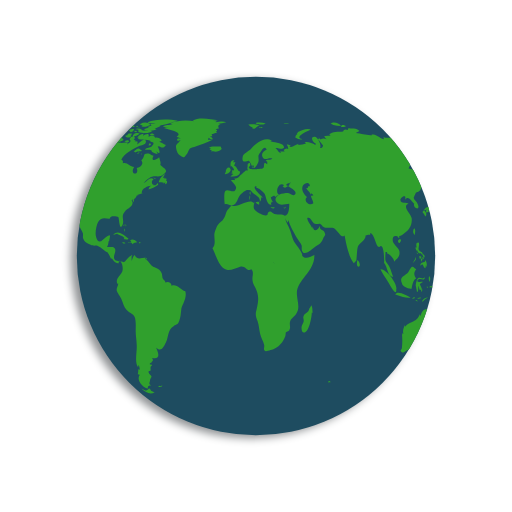
t = 0.00 s
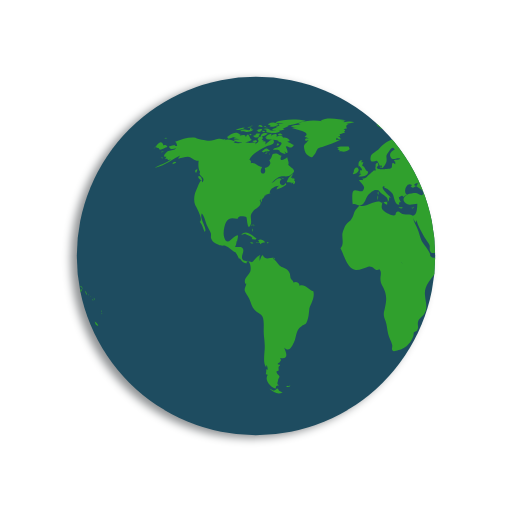
t = 0.50 s
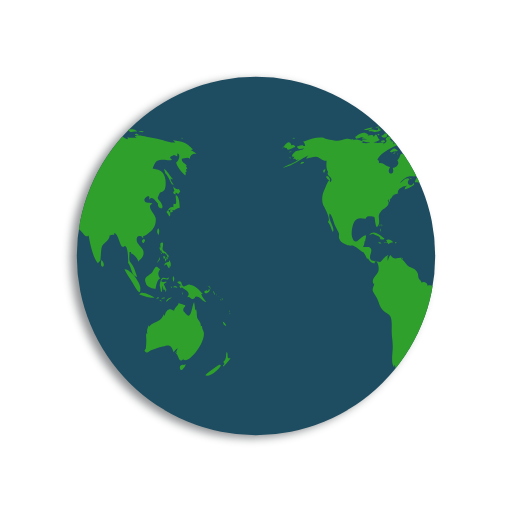
t = 1.00 s
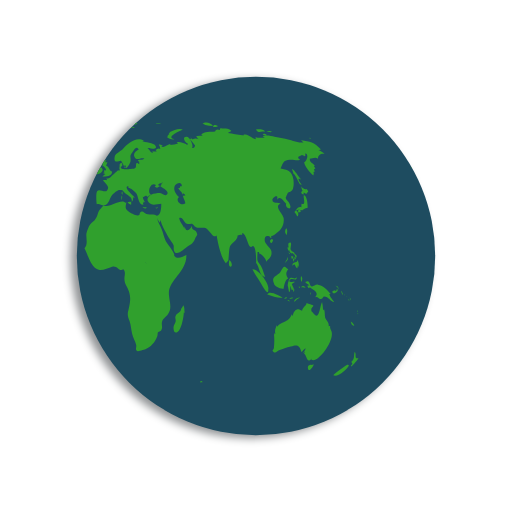
t = 1.50 s

The animated SVG that drew these frames (rendered in a browser with its animation timeline set to each time). Animation: 2 SMIL elements (animateTransform=2); one cycle of 2.00 s, repeats indefinitely.

<svg xmlns="http://www.w3.org/2000/svg" xmlns:xlink="http://www.w3.org/1999/xlink" style="margin: auto;/* background: rgb(142 145 147); */display: block;drop-shadow: -4px 1px 6px 0px grey;filter: drop-shadow(-6px 3px 4px rgb(142 145 147));" width="200px" height="200px" viewBox="0 0 100 100" preserveAspectRatio="xMidYMid">
<defs> <clipPath id="ldio-czkkrf6rrg-cp"> <circle cx="50" cy="50" r="35"></circle> </clipPath> </defs>
<circle cx="50" cy="50" r="35" fill="#1e4c60"></circle>
<g clip-path="url(#ldio-czkkrf6rrg-cp)">
  <path transform="scale(2) translate(-25 -25)" fill="#30a02d" d="M64.4,74.4c0.3,0.3,0.2,0.3-0.3,0.3C64.1,74.3,64.2,74.5,64.4,74.4z M31.4,75.4c-0.2,0.1-0.3-0.2-0.5,0.1c0.3,0.2,0.6,0.1,0.8-0.1C31.6,75.2,31.6,75.4,31.4,75.4z M84.9,36.9c-0.3,0.2-0.8-0.1-1.1-0.5 c0.1,0.2,0.1,0.6,0.3,0.9c-0.5,0.2-0.2,0.6,0.2,0.7c0-0.1,0-0.3,0-0.4c0.2,0.1,0.4,0.2,0.5,0.3c0.2-0.2,0.2-0.3,0.4-0.5 C85.1,37.2,85,37,84.9,36.9z M85.1,40.6c0-0.6-0.1-2.1-0.6-2.4c-0.6-0.4,0.5,2.1-0.6,1.6c0,0.2-0.1,0.5,0,0.7 c-0.8-0.3-0.9,0.5-1.4,0.9c0.3,0.3,0.4,0.6,0.6,0.9c0.3-0.4,0.2-0.9-0.3-1.2c0.2,0,0.4-0.2,0.6-0.2c0.2,0,0.6,0.2,0.6,0.2 C84.2,41,84.5,40.7,85.1,40.6z M83.7,41c-0.4-0.1-0.7,0.2-0.3,0.6c0.2-0.4,0-0.1,0.3-0.2C83.8,41.2,83.6,41.1,83.7,41z M93.5,62.8 c0.1,0.5,0.3,0.9,0.7,0.8C94.1,63.3,93.8,63,93.5,62.8z M93,71.2c-0.1-0.1-2.5,1.6-2.9,2.1c0.8,0.5,2.9-1.2,3.1-2.1 C93,71.5,92.9,71.2,93,71.2z M95,69.9c-0.4,0.2-0.6,0-0.5-0.4c0,0.1-0.1,0.2-0.1,0.3c0.1-0.5,0.1-0.8-0.1-1.1 c-0.3,0.7,0.1,1.4-0.7,2c0.3,0.3,0.3,0.4-0.1,0.7c0.1,0,0.1,0.1,0.1,0.2C93.9,71.3,95,70.2,95,69.9z M82,50.6 c0.2-0.2,0.3-0.2,0.3-0.5c-0.1,0-0.3-0.1-0.4-0.1C81.9,50.2,81.9,50.4,82,50.6z M82.4,50.6c-0.3-0.4-0.2,0.1-0.1,0.5 c0.2-0.3,0.3-0.5,0.2-0.9C82.5,50.4,82.4,50.5,82.4,50.6z M82.8,49.7c-0.1,0-0.2,0-0.3,0c0,0.1,0.2,0.4,0.2,0.5c-0.1,0-0.1,0-0.2,0 c0.1,0.2,0.1,0.3,0.2,0.5c0.1-0.2,0.1-0.2,0-0.5c0.1,0,0.2,0.1,0.2,0.1C83,50.1,82.9,49.9,82.8,49.7z M81,51 c0.2-0.3,0.3-0.4,0.2-0.8c-0.1,0.5-0.4,0.8-0.6,1.2C80.8,51.3,80.9,51.1,81,51z M81.2,48.6c0.1,0.2,0.1,0.5,0.3,0.3 c0,0.4,0.3,0.6,0.6,0.6c0,0,0-0.1,0.1-0.1c0.1,0.2,0.2,0.3,0.4,0.4c0-0.7-0.6-0.5-0.8-1c-0.2-0.4,0.2-0.9,0-1.4 c-0.5-0.1-0.6,0.3-0.4,1c0,0-0.1-0.1-0.1-0.1C81.1,48.3,81.1,48.4,81.2,48.6z M83.3,52.2c0.1-0.5,0.1-1.1-0.3-1.4c0,0.1,0,0.2,0,0.3 c-0.4,0.2-0.9,0.1-0.9,0.8c0.7-0.7,0.4,0.2,1,0.5c0-0.2,0.1-0.5,0.1-0.7C83.2,52,83.3,52.1,83.3,52.2z M81.5,49.6 c0.1-0.1,0.3-0.1-0.2-0.3C81.4,49.4,81.5,49.5,81.5,49.6z M91.8,57.4c0.1,0.1,0,0.2,0.2,0.1c-0.1-0.2-0.2-0.5-0.3-0.7 C91.6,57,91.7,57.1,91.8,57.4z M90.2,57.3c0.4-0.1,1.1-0.5,0.6-0.9c-0.1,0.4-0.2,0.6-0.4,0.3c-0.1,0-0.5,0.2-0.5,0.3 C89.9,57.2,90,57.2,90.2,57.3z M90.9,56.1c0.1,0.2,0.2,0.3,0.2,0.5c0.1-0.5-0.2-0.8-0.6-0.8C90.7,55.9,90.8,56,90.9,56.1z M90.3,59 c-0.2-0.4-0.7-0.7-1-1.6c0.1,0,0.2,0,0.3,0c-0.7-0.7-1.4-1.7-2.5-1.8c-0.5-0.1-1,0.5-1.3,0.3c-0.5-0.2-0.1-1.4-1.2-0.8 c0.3,0.4,0.6,0.5,0.9,0.6c-0.2,0-0.3,0.1-0.5,0.1c0.1,0.2,0.2,0.4,0.3,0.5c0.1,0,0.2-0.2,0.2-0.2c0.6,0.5,2,1,1,2 c0.6-0.3,0.7,0.4,1.2,0.3c0.4-0.1,0.4-0.5,0.6-0.5C89.2,57.9,89.5,58.9,90.3,59z M93.2,58.5c-0.1,0.1-0.2-0.2-0.2,0.1 C93.3,58.8,93.2,58.6,93.2,58.5z M92.4,57.7c0,0-0.1-0.2-0.2-0.3C92.2,57.6,92.3,57.6,92.4,57.7z M92.9,58c0.1,0.1,0.1,0.1,0.2,0.2 c-0.2-0.2-0.3-0.3-0.5-0.4C92.7,57.8,92.8,57.9,92.9,58z M93.5,59.1C93.6,58.9,93.6,58.8,93.5,59.1z M93.5,58.7c0-0.2,0-0.4-0.2-0.6 C93.3,58.3,93.4,58.5,93.5,58.7z M81,45.9c0.1-0.5,0.2-1-0.1-1.3C80.6,45,80.6,45.5,81,45.9z M94.8,61c0,0,0.1-0.2,0-0.4 C94.7,60.8,94.8,61.1,94.8,61z M94.8,61.2c0.1,0.1,0,0.3,0.2,0.1C94.9,61.1,94.8,61.2,94.8,61.2z M29.5,76.3 c-0.4-0.8-0.5-0.2-0.7-0.2c0.2,0-0.3,0.2-0.3,0.2c-0.2,0-0.6-0.3-0.9-0.4c0.9,0.9,1.9,1.2,2.6,0.7C30,76.6,29.8,76.4,29.5,76.3z M89.6,64.4c0-0.2-0.2-0.3-0.1-0.7c-0.2,0-0.1-0.1-0.3,0c0.1-0.8-0.5-1.1-0.7-1.7c-0.1-0.5,0-1-0.2-1.6c-0.1,0.1-0.1,0.1-0.2,0.2 c0-0.5-0.1-1.1-0.2-1.6c-0.5,0.9-0.5,3.8-1.7,2.2c-0.3-0.5-0.4-0.2-0.4-0.8c0-0.3,0.4-0.5,0.4-0.7c0-0.1-1.1-0.4-1.4-0.5 c0.3,0.3-0.7,0.7-0.8,1.5c-0.5-0.2-0.7-0.4-1.1-0.2c-0.4,0.1-0.7,0.9-0.7,1.1c0,0-0.1,0.1-0.1,0.1c0-0.1,0-0.2-0.1-0.3 c-0.4,0.8-0.6,1.1-1.3,1.4c-0.6,0.3-1.1,0.4-1.6,1c0-0.1,0-0.2,0-0.3c-0.3,0.6-0.5,1.1-0.3,1.8c-0.1-0.1-0.1-0.2-0.2-0.3 c0,0.1,0,0.3,0,0.4c0-0.1-0.1-0.1-0.1-0.2c0.1,1,0.1,1.7,0,2.7c0,0.4-0.6,0.5,0,0.9c0.4,0.2,0.7-0.3,1-0.4c0.8-0.2,1.4-0.5,2.3-0.7 c1.4-0.5,1.7-0.2,2.1,1.1c0.2-0.3,0.5-0.6,0.8-0.8c-0.1,0.4-0.3,0.7-0.6,1c0.2-0.1,0.3-0.2,0.5-0.4c-0.1,0.2-0.1,0.3-0.2,0.5 c0.5,0.2,0.5,2.1,1.5,0.9c0,0.1-0.1,0.1-0.1,0.2C86.9,71.3,90.8,66.1,89.6,64.4z M85.9,71.3c-0.4-0.2-1,0.2-0.7,0.8 c0.2,0.6,0.9-0.4,1.1-0.9C86.2,71.2,86.1,71.2,85.9,71.3z M24.6,44.3c0-0.2,0.2-0.3-0.1-0.5C24.5,44,24.6,44.2,24.6,44.3z M24.2,44.9c0.1,0.1,0.1,0.2,0.1,0.4c0.1-0.2,0.1-0.3,0-0.6C24.1,44.6,24.3,44.8,24.2,44.9z M24.4,43.9c-0.2,0-0.3-0.1-0.3,0.2 C24.3,44.1,24.4,43.9,24.4,43.9z M36.2,56.9c-1-0.3-1.6-1.5-2.7-1.1c0-0.7-0.8-0.9-1.2-0.6c0-0.4-0.4-0.5-0.5-0.8 c-0.1-0.1-0.1-0.7-0.2-1c-0.3-0.7-0.6-0.8-1.2-1.1c-0.6-0.3-0.6-0.2-1.1-0.8c-0.3-0.4-0.6-0.7-1-1c0.1,0,0.2-0.1,0.3-0.1 c-0.9-0.2-1.7,0.6-2.3-0.6c-0.4,0.3-0.4,0.8-0.6,1.2c0-0.3,0-0.7,0-0.9c0.4-0.6-0.1-0.2-0.5,0.1c-0.3,0.2-0.7,0.9-1,1 c0,0-1.6-0.3-1.6-0.3c-0.8-0.7,0.1-1.4-0.1-2.2c-0.2-0.8-1.1-0.3-1.6-0.5c0.2-0.3,0.3-0.7,0.3-1.1c0.1,0,0.1,0,0.1,0.1 c0.2-1.2,0.5-1.7-0.7-0.8c-0.6,0.5-1.3,1.5-1.8,0c-0.3-0.8,0-2.4,0.4-3.1c0.7-1.1,1.6-0.5,2.3-0.6c-0.1-0.7,1.4-0.4,1.6-0.3 c0.2,0.3,0.2,2.8,0.8,1.6c0.5-1-0.4-1.7,0.5-2.7c0.6-0.7,2-1.1,1.3-2.2c0.1,0,0.1,0,0.2,0.1c0-0.2,0-0.3,0.1-0.4 c0,0.4,0,0.4-0.1,0.8c0.3-0.4,0.3-0.4,0.3-0.9c0.1,0.1,0.1,0.1,0.1,0.2c0.2-0.3,0.4-0.5,0.4-0.7c0,0,0.4-0.1,0.6-0.1 c-0.1,0-0.3,0-0.5,0c0.4-0.2,0.8-0.2,1.1-0.4c-0.1,0,0,0-0.2,0c-0.1-0.9,1.4-1.5,1.9-1.4c-0.5,0.2-0.4,0.3-0.6,0.7 c0.5-0.1,1.4-0.5,1.9-0.9c0-0.1-0.1-0.3-0.1-0.4c-0.6,1.2-1.7-0.1-0.8-0.7c-0.7-0.6-1.3,0.5-2,0.8c0.5-0.5,1.1-1.2,1.7-1.3 c0.8-0.2,1.5,0.2,2.2-0.4c1.2-0.9,0.1-1.1-0.6-1.9c0.2-0.5-0.1-0.9-0.2-1.5c-0.5,0.5-1.8,1-1.1-0.3c-0.5,0-0.6-0.4-1.2-0.4 c-1,0-0.4,0.7-1.2,1.3c0.6,0.8-0.3,1.4-0.9,1.5c0.6,1.6-1.5,1.4-0.5-0.2c-0.8,0-1.4-1-2.2-0.7c0-0.6,0.1-0.4-0.3-0.7 c0.5-1.3,2.5-2.2,3.5-2.7c0.3-0.1,1.4-0.2,1.3-0.9c-0.2-1-1.3,0.4-1.7,0.6c0.1-0.2,0-0.2,0.1-0.5c-0.2,0-0.2-0.2-0.6,0 c0.1-0.1,0.1-0.2,0.2-0.3c-0.1,0-0.2,0-0.4-0.1c0.7-0.6-0.4-1-0.8-0.1c0.5,0.5-0.1,0.7-0.5,1c0.1-0.1,0.1-0.2,0.2-0.3 c-0.5-0.2-1,0.1-1.6,0c-0.4-0.1-0.7-0.4-1.2-0.1c0,0,0.1,0.1,0.1,0.1c-0.4,0.1-1.1,0.1-1.7,0c0.1-0.1,0.3-0.1,0.4-0.2 c-0.6-0.3-1.5-0.7-2.1-0.3c0.1-0.1,0.1-0.2,0.2-0.3c-0.4,0.3-0.9,0-1.4,0c-0.6,0.1-1.2,0.4-1.8,0.4c-0.6,0-2.5-0.4-2.7-0.6 c-1.3-0.2-2.7,0.3-4,0.8c0.3,0.2,0.3,0.4,0.4,0.8c-0.2,0-0.3,0-0.5,0c0.1-0.1,0.1-0.1,0.2-0.2c-0.4,0-0.9,0.2-1.3,0.3 c0.2,0.7,0.9,0.5,1.4,0.3c-0.3,0.5-0.9,0.4-1.5,0.6c-0.5,0.2-1.4,1.3-0.4,1.1c-0.1,0.1-0.1,0.3-0.3,0.5c0.2-0.1,0.3-0.1,0.5-0.1 c0,0.1,0,0.1-0.1,0.2c0.1,0,0.1-0.1,0.2-0.1c0,0.1,0,0.1,0,0.2c0.2-0.1,0.4-0.1,0.6-0.2c-1,0.9-2.2,1-3.2,1.7 c2.1-0.4,3.5-1.8,5.4-2.6c-0.3,0.1-0.7,0.4-0.8,0.8c0.8-0.2,1.2-0.4,1.9-0.4c0.8,0.1,1.3,0.9,2.1,0.8c-0.1,0.6-0.1,1.8,0.3,2.2 c-0.6,0.8,1.3,1,0.4,2c-0.2-1.2-0.9,1-1.2,1.6c-0.4,0.8-0.5,2-0.2,2.8c0.2,0.4,1.7,3,0.9,3.3c0.6,0.7,0.6,1.2,1,2 c0.6-0.7-1.1-2.5-0.6-3.6c0.4,0.2,0.8,1.8,1,2.3c0.2,0.4,0.6,1.1,0.8,1.6c0.1,0.7-0.2,0.6,0.2,1.3c0.2,0.4,0.9,0.7,1.3,0.9 c0.5,0.3,1,0.1,1.3,0.2c0.8,0.3,1.4,1.1,2.1,1.3c0,0-0.1,0-0.1,0c0.4,0.5,0.5,0.9,0.7,1.3c0.1-0.1,0.1-0.1,0.1-0.2 c0.4,0.6,0.9,1.2,1.4,1c-0.1-0.8,0.3-0.4,0.5-0.1c0.3,0.5,0.3,1.3,0.2,1.7c-0.2,0.7-1.6,1.6-0.9,2.5c0-0.1,0.1-0.1,0.1-0.2 c0,0.6-0.4,0.8-0.3,1.5c0.1,0.3,0.7,1.2,0.9,1.6c0.3,0.7,0.5,1.6,1,2.1c0.5,0.6,1.3,0.7,1.6,1.4c0.3,0.7,0.2,2,0.2,2.8 c0,1,0.2,1.8,0.2,2.7c0.1,1.2-0.5,3.5,0.3,4.4c0-0.2,0-0.3,0-0.5c0.3,0.3,0.2,0.4,0.3,0.9c-0.1,0-0.2-0.1-0.3-0.1c0,0.5,0,0.6-0.1,1 c0.1,0,0.3,0.1,0.4,0.1c-0.8,1.1,0.7,2.6,1.6,2.7c-0.1-0.5,0.1-0.6,0.6-0.6c-0.6-0.4-0.2-0.6-0.2-1c0-0.2,0.3-0.7,0.3-0.7 c0-0.2-0.3-0.5-0.3-0.4c0-0.1-0.3-0.3-0.3-0.6c0-0.2,0.4-0.2,0.4-0.2c0.1-0.5-0.2-0.7,0.3-1c0-0.1-0.1-0.1-0.1-0.2 c-0.8,0,0-0.5,0-0.4c0.1-0.3,0.5-0.3,0.1-0.9c1.8,0.4,1.2-1.1,0.8-2c1,0.9,1.4,0,1.9-1c0.6-1.3,0.3-2.4,1.5-3.2 c0.7-0.5,0.7-0.1,1.1-1c0.3-0.8,0.3-1.4,0.4-2.2C35.4,59.7,36.6,58.3,36.2,56.9z M24.2,26.2c-0.2,0-0.3-0.1-0.5,0 C23.9,26.6,23.9,26.3,24.2,26.2z M22.4,25.3c-0.2,0.1-0.4,0.2-0.5,0.3c0.4,0.1,0.8,0,1.2,0c-0.2,0-0.4,0.2-0.6,0.2 c0.5,0,1.7,0,2-0.5c-0.2,0-0.3,0-0.4,0c0-0.1,0-0.2,0.1-0.3c-0.4,0.1-0.3-0.1-0.4,0.4C23.3,25.5,22.8,25.2,22.4,25.3z M24.2,27.3 c-0.5-0.1-0.6-1.9-1.2-0.5c0-0.6-0.7-0.4-1.2-0.3c0.1-0.1,0.1-0.1,0.2-0.2c-0.5-0.1-1.1,0.2-1.5,0.5c0.2,0,0.4,0.1,0.7,0.1 c-0.2,0-0.4,0.1-0.6,0.1c0.3,0.2,0.8,0.1,1.2,0.2c-0.4,0-0.8,0.1-1.2,0.1C21.2,28.1,23.6,27.9,24.2,27.3z M24,24.9 c0-0.3-0.3-0.1-0.7,0C23.6,25,23.8,24.9,24,24.9z M21.6,25.4c0.4-0.1,0.9-0.1,1.2-0.5c-0.6,0-1.2,0.2-1.8,0.5 C21.2,25.4,21.4,25.4,21.6,25.4z M32.4,34.8c-0.1,0-0.2,0.2-0.3,0c0,0,0.1-0.1,0.1-0.1c-0.1,0-0.3,0-0.4,0c0.2-0.2,0.3-0.5,0.5-0.7 c-0.6,0.1-1.2,1.1-1.3,1.6c0.3,0,0.7,0,1,0.1c-0.1,0.1-0.1,0.1-0.2,0.2c0.1-0.1,0.4-0.2,0.5-0.3c0,0.1,0,0.2-0.1,0.4 c0.4,0,0.5-0.3,0.4-0.7c-0.1,0-0.1,0-0.2,0.1c0-0.1,0.1-0.2,0.1-0.3C32.6,34.9,32.5,34.9,32.4,34.8z M14,35c0.7,0.6,0.5-0.1,0.2-0.5 C13.7,34.1,13.5,34.6,14,35z M19.6,27.1c0.8-0.1,1.5-0.7,2.3-0.8c-0.9-0.9-1.9,0-2.6,0.5C19.5,26.8,19.5,27,19.6,27.1z M27.7,29.4 c-0.8-0.6-0.7-0.5-1.6,0.2c0.1,0,0.4,0.2,0.3,0.2C27,29.4,27.6,29.7,27.7,29.4z M13.3,33.1c-0.2,0.2-0.3,0.4,0,0.7 c0.1-0.2,0.2-0.5,0.3-0.7C13.4,33.1,13.4,33.1,13.3,33.1z M27.5,30.1c0.1,0,0.1,0.3,0.2-0.1C27.6,30,27.6,30.1,27.5,30.1z M29.8,36 c-0.1,0,0-0.3-0.2-0.1c0.3,0.2,0.2,0.2,0.6,0.1C30.1,36.1,29.9,36.1,29.8,36z M26.7,30c0.2,0,0.3,0.1,0.6-0.2 C27,29.8,26.9,29.9,26.7,30z M30.5,35c-0.2-0.2-0.3-0.3-0.6-0.3C30.1,34.9,30.3,34.9,30.5,35z M27,25.3c0,0.2,0.1,0.2,0,0.5 c0.7,0.2,2.2,0.4,2.7-0.2c-0.7-0.3-1.4,0.1-2.1-0.2c0,0,0.1-0.1,0.1-0.1c-0.4-0.2-0.8-0.3-1.3-0.1C26.7,25.3,26.8,25.3,27,25.3z M26.8,24.9c0.2,0,0.3,0,0.5,0C27.2,24.8,26.9,24.9,26.8,24.9z M27.5,24.4c0.1,0,0.2,0,0.4,0c-0.1,0.1-0.2,0.1-0.3,0.2 c0.6,0.4,1.2,0,1.8-0.2c-0.5-0.6-1.3-0.6-2-0.2C27.3,24.4,27.4,24.2,27.5,24.4z M26.3,25.8c0.2,0,0.3,0.1,0.5-0.1 C26.6,25.6,26.1,25.4,26.3,25.8z M27,24.8c-0.1-0.2-0.1-0.3-0.5,0C26.8,24.9,26.8,24.7,27,24.8z M29.7,26.4c0.1,0,0.3,0,0.5,0 c-0.2-0.3-0.6-0.4-0.9-0.2C29.4,26.5,29.4,26.4,29.7,26.4z M26.9,26c-0.5-0.1-0.9,0.1-1,0.7c0.5-0.1,1-0.3,1.4-0.6 C27.1,26.1,27,26,26.9,26z M31.5,27.3c-0.4-0.3-0.7-0.5-1.2-0.4c-0.2-0.6-0.9-0.4-1.3-0.2c0.3-0.8-0.6-0.5-1-0.2 c0-0.1,0-0.1-0.1-0.2c0.1-0.1,0.2-0.1,0.3-0.2c-0.6,0-1.1,0.2-1.4,0.8c0.1,0,0.2,0,0.3,0C27.1,27,27,27,26.9,27.1 c0.6,0.3,2.7,0.1,2.5,0.6c0.8,0.1,0.7,0.4,0.2,0.9c-0.3,0.3-0.9,0.1-1.3,0.6c0.5,0.2,0.9-0.2,1.4,0.3c0,0-0.1,0.1-0.1,0.1 c0.4,0.3,0.8,0.5,1.2,0.5c-0.1-0.2-0.2-0.5-0.4-0.7c1.4,1.5,0.5-0.9,0.4-0.7c0.3-0.6,0.9,0.8,1.6-0.4c-0.5-0.1-0.8-0.5-1.3-0.6 c0.2-0.1,0.3-0.1,0.5-0.2C31.6,27.5,31.5,27.4,31.5,27.3z M25.7,24.7c0.2,0.1,0.4,0.1,0.6,0.1c-0.1-0.4-0.5-0.5-0.9-0.3 c0.1,0,0.1,0,0.2,0.1c-0.1,0-0.2,0.1-0.3,0.1C25.4,24.7,25.5,24.7,25.7,24.7z M29,24c0.5,0.1,0.9,0.1,1.4,0.1 c-0.3,0.1-0.7,0.1-1,0.1c0.1,0.2,0,0.1,0.2,0.3c-0.2,0.1-0.5,0.2-0.8,0.3c0.2,0.1,0.3,0.2,0.4,0.3c-0.4-0.2-0.8,0-1.1,0.3 c0.7,0.1,1.9,0.3,2.5-0.2c-0.1,0-0.2,0-0.4,0c0.4-0.3,1-0.4,1.2-0.7c-0.1,0-0.2,0-0.3,0c0.9,0,1.8-0.4,2.7-0.6c-0.1,0-0.3,0-0.4,0 c0.4-0.1,0.9-0.1,1.3-0.3c-1.6-0.4-4.4-0.4-5.9,0.3C28.9,23.8,28.9,23.9,29,24z M29.5,28.2c-0.2-0.3-0.3-0.3-0.5,0.2 C29.3,28.4,29.4,28.3,29.5,28.2z M24.4,24.6c-0.2,0-0.4-0.1-0.6,0.1C24,24.7,24.2,24.6,24.4,24.6z M25,27.4c-0.2,0-0.4,0-0.7,0.2 c0.3,0.2,0.6,0.2,0.9,0.1C25.2,27.4,25.1,27.5,25,27.4z M24.4,26.5c0.4,0.5,0.9,0.5,1.3,0c-0.1,0-0.2-0.1-0.2-0.1 c0.2-0.1,0.2-0.1,0.3-0.3c-0.4,0-0.9-0.1-0.9,0.3C24.7,26.4,24.6,26.5,24.4,26.5z M25.3,25.7c0.4,0.2,0.9-0.1,0.9-0.5 c-0.4,0-0.8,0-1.1,0.4C25.5,25.4,25.3,25.7,25.3,25.7z M78.1,46.7c-0.7,0.3-0.2,0.9,0,0.7C78.4,47,78.4,46.8,78.1,46.7z M24.7,46.8 c0.2,0,0.3,0,0.4-0.2c-0.8-0.5-2-1.9-3-0.7c0.3-0.1,0.6-0.2,0.9-0.3c0,0-0.1,0.1-0.1,0.1c0.6,0.3,1,0.3,1.4,0.8 c-0.1,0.1-0.1,0.2-0.2,0.2C24.3,46.7,24.5,46.8,24.7,46.8z M55.7,40.5c-0.1,0.1-0.2,0.1-0.4,0.1c0.4,0.2,0.3,0.1,0.6-0.2 C55.9,40.4,55.8,40.4,55.7,40.5z M49.5,32.8c0.1-0.4,0.2-0.6-0.3-0.4C49.2,32.7,49.3,32.7,49.5,32.8z M48.9,38.1 c0-0.3,0.1-0.4,0-0.7C48.6,37.7,48.8,37.8,48.9,38.1z M45.1,32.6c0.1-0.1,0.1-0.3,0.2-0.1c0,0.1,0.4,0.4,0.4,0.6 c0,0.4-0.6-0.1-0.3,0.6c-0.1,0-0.2,0.1-0.3,0.1c0.1,0,0.3,0.2,0.5,0.2c-0.2,0.1-0.4,0.3-0.6,0.5c0.7,0,1.9,0,1.9-1 c-0.6-0.2-0.6-1-1.2-1.2c0.2-0.2,0.2-0.5,0.3-0.6c-0.2,0-0.3,0-0.5,0c0.1-0.1,0.2-0.3,0.3-0.4C45,31.2,44.9,32,45.1,32.6z M53.3,40.5c-0.2,0-0.2,0.1-0.4-0.1c0,0.1,0,0.1,0,0.2c0.3,0.1,0.5,0.2,0.8,0C53.5,40.5,53.5,40.5,53.3,40.5z M41.5,27.3 c-0.3,0-0.6,0-0.9,0c0-0.1,0.2-0.4,0.2-0.4c0.3,0.3,0.4,0.3,0.8,0.3c-0.2-0.3-0.2-0.4-0.6-0.6c0.1,0,0.3,0,0.5,0 c-0.1-0.1,0-0.2-0.2-0.4c0.3,0,0.5-0.1,0.7-0.2C42,26,42,26,41.9,26c0.2,0,0.3,0,0.5,0c-0.1-0.1-0.2-0.2-0.2-0.3 c0.3-0.2,0.3-0.2-0.1-0.5c0.2,0,0.5-0.1,0.7-0.1c-0.3-0.4-0.2-0.7,0.3-0.9c-0.2,0-0.3,0-0.5,0c0.5,0,1-0.2,1.6-0.3 c-0.6-0.3-1.5-0.1-2.1,0c0.1-0.1,0.2-0.1,0.2-0.2c-0.6-0.1-1.3-0.1-1.9-0.1c0.7,0,1.5,0.1,2.2-0.1c-1.4-0.2-3.8-0.7-5,0.1 c0.1,0,0.3,0.1,0.4,0.1c-1.6-0.3-3.3-0.2-4.8,0.4c0.2,0,0.3,0.1,0.5,0.1c-0.6,0.3-1.4,0.1-1.9,0.5c0.4,0.1,0.8,0.2,1.2,0.2 c-0.3,0-0.7,0-1,0.1c0.2,0.2,4.1,0.7,2.5,1.7c0.3,0.1,0.5,0.2,0.8,0.4c-0.9-0.5-1,0.9,0,0.2c-0.6,1-1.2,0.7-0.8,2.1 c0.2,0.7,0.5,0.9,0.9,1.1c0.7,0.4,0.6,0.2,1.1-0.4c0.1-0.1,0.4-0.9,0.6-1.1c0.4-0.3,0.8-0.2,1.1-0.4C39.3,28.2,40.4,27.9,41.5,27.3z M25.3,47.4c0.3,0.1,0.4-0.1,0.6,0.3c0.2-0.4,0.6-0.3,0.9-0.4c-0.3-0.4-0.9-0.7-1.4-0.4c0.2,0.2,0.1,0.2,0.3,0.4 c-0.2,0-0.3,0.1-0.6,0C25,47.6,25.1,47.4,25.3,47.4z M80.8,58.3c0.1,0,0.2-0.1,0.3-0.1C81,58,80.7,58,80.5,58.4 C80.6,58.4,80.7,58.3,80.8,58.3z M82.5,56.6c-0.2-0.4-0.3-0.7-0.5-1.1c0.2-0.1,0.3-0.3,0.5-0.3c0-0.1,0-0.1,0-0.2 c-0.4,0.2-1.4,0.1-0.8-0.4c0.5-0.4,1.2,0.5,1.3-0.5c-0.4,0.6-0.9,0-1.3,0.2c-0.3,0.2-0.5,1.1-0.5,1.5c0,0,0.3,1.2,0.2,1.2 c0.4,0.2,0.2-0.9,0.4-1.2c0,0.4,0.1,0.6,0.2,0.9c0.1-0.1,0.2-0.1,0.3-0.2c-0.1,0.3,0,0.3,0,0.5C82.5,56.9,82.4,56.8,82.5,56.6z M78.5,55.3c0.1,0.8,1.5,1.1,1.9,1.1c0.1-0.7,0.3-1.8,0.9-2c-0.6-0.8-0.4-1.3,0-1.8c-0.4-0.2-0.5-0.6-0.8-0.5 c-0.3,0.1-0.6,0.9-0.8,1.1C79.1,53.9,77.9,54,78.5,55.3z M85.8,57.1c-0.1,0.1-0.2,0-0.2,0.5C85.8,57.4,85.7,57.2,85.8,57.1z M83.6,56c-0.1,0-0.2,0-0.3,0C83.6,56.5,83.5,56.1,83.6,56z M81.6,58.9c-0.1-0.2-0.1-0.4-0.5-0.3C81.3,58.8,81.4,58.8,81.6,58.9z M82.3,58.2c-0.1-0.2-0.5-0.1-0.8,0.1C81.7,58.4,82,58.3,82.3,58.2z M78.7,58c0.5,0.1,1,0.2,1.5,0.1c-0.6-0.3-2.6-1.5-3-0.6 C77.7,57.7,78.2,57.8,78.7,58z M77.4,56.5c0.3-1-2-4.1-3.1-3.9c0.4,0.9,1,1.6,1.5,2.5C76,55.4,77.5,58.3,77.4,56.5z M84.2,56.1 c0.2,0.1,0.3,0,0.5,0.2c-0.2-0.5-0.6-0.6-0.9-0.2C84,56.1,84.1,56.1,84.2,56.1z M83.9,55.1c0.1-0.4,0.3-0.8-0.1-1.2 C83.7,54.3,83.7,54.7,83.9,55.1z M82.7,58.8c0.2-0.3,0.6-0.5,0.9-0.7c-0.5,0-1,0.2-1.2,0.8C82.5,58.9,82.6,58.9,82.7,58.8z M44.1,33.6c-0.1,0.1-0.1,0.3-0.2,0.4c0.4,0.1,1.4-0.5,1.1-1C44.7,32.3,44,33,44.1,33.6z M41.8,29.6c0.5,0.1,1.1-0.1,1.5-0.5 c0-0.1-0.2-0.4-0.2-0.5c-0.6,0.1-1.9-0.2-2.3,0.3c0.2,0,0.3,0.1,0.5,0.1c-0.1,0-0.2,0.1-0.4,0.2c0.2,0.1,0.3,0.1,0.5,0.2 c-0.1,0.1-0.2,0.1-0.2,0.2C41.4,29.5,41.6,29.5,41.8,29.6z M48.7,38.5C48.8,40.2,49,37.2,48.7,38.5z M50.5,39.4 c-0.2,0-0.4,0.1-0.6,0c0.1,0.3,0.4,0.5,0.7,0.6C50.7,39.5,50.6,39.5,50.5,39.4z M24.1,47.3c-0.1,0.1-0.2-0.1-0.2,0.1 c0.3,0.2,0.3,0.2,0.6,0.1C24.4,47.3,24.3,47.4,24.1,47.3z M70,51c-0.1-0.1-0.1-0.1-0.2-0.2C69.3,52.7,70.9,52.3,70,51z M61,60.2 c0-0.2-0.1-0.4-0.2-0.6c-0.1,0.3-0.3,0.5-0.4,0.7c-0.1,0.8-0.9,0.8-1.1,1.4c-0.2,0.4,0.1,0.7,0,1.1c-0.1,0.4-0.3,0.6-0.4,1 c-0.1,1.2,0.5,1.5,1.1,0.7c0.5-0.7,0.9-2.6,0.9-3.5c0,0.1,0.1,0.2,0.1,0.2C61.1,60.9,61,60.6,61,60.2z M74.3,48.1 c-0.9,0.8-1-2.4-2-2.6c0,0.2,0,0.2,0,0.4c-0.3-0.1-0.5,0-0.9,0.1c0.1,0.9-1.3,1.5-1.5,2.2c-0.2,0.6-0.2,2.1-0.3,2.7 c-0.1,0.1-0.3,0.4-0.5,0.5c-1-1.2-1.5-3.8-1.8-5.4c-0.6,0.6-1.1-0.6-1.6-1c-0.5-0.5-0.4-0.4-1.1-0.5c-0.5-0.1-0.9,0.1-1.3-0.1 c-0.4-0.2-0.5-0.6-0.8-0.7c-0.3-0.1-0.5,0.2-1,0c-0.7-0.3-0.8-1.5-1.5-1.1c0.1,0.9,0.8,1.3,1,2.1c0-0.2,0.1-0.4,0.1-0.5 c0.1,1.3,1,0.8,1.4-0.1c-0.1,0.9,0.5,0.7,0.8,1.1c0.4,0.8,0.2,0.6-0.1,1.2c-0.4,1-0.6,1.2-1.5,1.7c-0.6,0.4-2,1.9-2.6,1.1 c-0.3-0.4-0.1-0.9-0.2-1.3c-0.2-0.5-0.7-1-0.9-1.4c-0.4-0.8-1.8-3-1.6-3.7c0,0.3-0.2,0.5-0.2,0.7c-0.2-0.3-0.4-0.5-0.5-0.9 c0.1,0.8,0.6,1.5,0.9,2.2c0.3,0.7,0.4,1.4,0.7,2.1c0.3,0.7,2,2.5,1.7,3c0.5,0.9,1.8,0.2,2.4-0.1c0.1,3.4-3.7,4.9-3.4,7.8 c0.1,1.4,0.7,2.7-0.3,3.9c-0.7,0.8-1,0.7-1.1,1.7c0,0.5,0.2,0.8-0.1,1.3c-0.1,0.2-0.6,0.3-0.7,0.5c0,0.1,0,0.5-0.1,0.7 c-0.2,0.5-0.5,1.1-0.9,1.5c-0.5,0.6-0.9,0.8-1.4,1c-0.2,0.1-1.4,0.4-1.5,0.4c-0.6-0.2-0.2-0.7-0.3-1.2c-0.2-0.8-0.6-1.4-0.8-2.2 c-0.2-0.9-0.2-1.6-0.5-2.5c-0.3-0.8-0.5-1.3-0.2-2.2c0.3-1.4,0.5-2.2,0.1-3.5c-0.3-1-0.9-1.5-0.9-2.5c0-0.8,0.3-1.3-0.2-1.9 c-0.9,0.6-1.1-0.8-2.2-0.5c-0.7,0.2-1.9,0.8-2.6,0.6c-1.5-0.3-2.2-3.1-2.8-4.2c0.8-0.8,0.2-2.2,0.4-3c0.1-0.4,0.4-1.2,0.6-1.5 c0.4-0.6,0.9-0.7,1.2-1.3c0.5-0.8,0.3-1.3,1-2c0.8-0.9,0.3-0.3,1.4-0.5c0.9-0.1,2.7-1.4,3.4-0.6c0.1,0,0.2-0.1,0.2-0.1 c-0.2,0.8-0.3,1.2,0.3,1.7c0.5,0.4,1.7,1.1,2.2,0.8c0.1,0,0-0.6,0.5-0.7c0.2-0.1,0.7,0.4,0.9,0.5c0.5,0.2,1.7-0.1,1.9,0.3 c0.9,0.2,1-1.5,1-2.3c-0.6,0-1.4,0.3-1.9,0.1c-1.2-0.5-0.9-1.5,0-1.9c0.4-0.2,1.1-0.3,1.6-0.3c0.4,0,1,0.7,1.4,0.3 c0.6-0.6-0.9-1.3-1.3-1.6c0.3-0.4,0.2-0.2,0.2-0.5c0.1-0.1,0.2-0.1,0.4-0.2c-0.4-0.1-1.6,0.5-0.6,0.6c-0.4,0.4-0.8,0.5-1.1,0.1 c0.1-0.1,0.2-0.1,0.3-0.2c-1-0.9-1.9,1.4-1,1.8c-0.2,0.1-0.5,0.3-0.7,0.5c-0.2-0.4-0.3-0.3-0.7-0.2c0.1,0.1,0.1,0.1,0.2,0.2 c-0.3-0.1-0.2,0.1-0.4-0.1c0,0.5,0.2,0.7,0.4,1.1c-0.1,0-0.2-0.1-0.3-0.1c0.1,0.2,0.1,0.2-0.1,0.2c0,0.1,0.1,0.2,0.1,0.4 C52,40,52,38.4,51.7,37.9c-0.3-0.5-1.4-1.3-1.6-1.2c-0.1-0.2,0-0.2,0-0.3c-1.3,0,1.2,2,1.3,2.3c-0.7-0.5-0.1,0.3-0.7,0.8 c0.3-1-0.8-1.3-1.3-1.8c-0.6-0.6-0.2-0.5-0.9-0.6c-0.5-0.1-1.1,0.5-1.3,0.7c-0.8,0.6-0.7,1.7-1.5,2.2c-0.8,0.5-1.1-0.4-1.8-0.1 c-0.1-0.5-0.2-2.3,0.1-2.6c0.4-0.5,1.5,0.4,1.9-0.1c0.7-0.8-0.5-1.5-0.8-2c0.3,0,0.5-0.1,0.8,0c0-0.1-0.1-0.3-0.1-0.4 c0.5,0.3,0.9-0.3,1.2-0.6c0.3-0.3,0.8-0.7,1-0.9c0.1-0.2,0.3,0.2,0.4-0.1c0,0-0.1-0.3-0.1-0.4c0.2-0.4-0.2-0.8,0.5-1 c0,0.1,0.1,0.4,0.1,0.5c-1.1,0.9,1.1,0.8,1.5,0.7c0.6-0.1,0.7,0.1,1.1-0.3c0.2-0.2-0.2-1.4,0.7-0.6c0-0.2,0-0.3,0-0.5 c-0.2-0.1-0.1-0.1-0.3-0.3c0.5-0.2,0.9,0,1.3-0.3c-0.6-0.4-1.5,0.5-1.9-0.3c-0.4-0.7,0.2-1.2,0.8-1.5c-0.5-0.8-0.9,0.1-1.2,0.5 c-0.7,0.9-0.3,0.8-0.4,1.8c0,0.2-0.6,1.4-0.9,1.3c-0.4-0.1-0.7-1.2-1-1.4c-0.3-0.1-1.5,0.8-1.2-0.8c0.1-0.6,1.1-1,1.6-1.5 c1-1.1,2.6-2.5,4.1-1.6c-0.1,0-0.2,0.1-0.3,0.1c0.4,0.2,2.3,0.3,2.6,0.9c0.4,1-1.2,0.3-1.6,0.4c0.5,0.3,0.5,0.9,1.1,1 c-0.1-0.1-0.1-0.2-0.2-0.3c0.2,0,0.6,0,0.9,0c-0.1-0.1-0.1-0.2-0.2-0.3c0.3-0.3,0.6-0.4,0.9-0.2c0-0.3-0.1-0.6-0.3-0.9 c0.4,0,0.6,0.1,0.8,0.3c-0.1,0-0.2,0-0.3,0c0.4,0.6,1.1-0.3,1.9-0.4c-0.1,0.1-0.1,0.1-0.2,0.2c0.5,0,1.2-0.1,1.6-0.3 c-0.1-0.1-0.2-0.1-0.3-0.2c0.6-0.2,1.5,0.2,2.1,0.5c0-0.1,0.1-0.1,0.1-0.2c-0.7-0.3-1.2-1.5-0.2-1.4c0.5,0,1.4,1.7,1,2.2 c0.4,0,0.5-0.1,0.6-0.5c-0.4-0.4-0.6-0.8-1-1.2c0.1-0.1,0.2-0.1,0.3-0.2c-0.1-0.1-0.1-0.2-0.2-0.2c0.2,0.2,0.4,0.4,0.6,0.6 c-0.1-0.1-0.1-0.2-0.2-0.2c0.4-0.2,0.8-0.2,1.2,0c-0.3-0.2-0.3-0.4-0.5-0.6c0.4-0.1,0.9-0.1,1.3-0.1c-0.1-0.1-0.2-0.1-0.3-0.2 c0.6-0.7,1.8-0.5,2.7-0.6c0.1-0.4,0.5-0.5,0.9-0.3C68.1,25,68,25,67.9,25c0.7,0.2,1.8-0.1,2.3,0.6c-0.2,0.1-0.5,0.3-0.7,0.4 c1.1,0.1,2.1,0.5,3.2,0.4c-0.1-0.1-0.1-0.2-0.2-0.2c1.1,0,1.5,0.7,2.5,1c0-0.1-0.1-0.2-0.1-0.4c0.6,0.2,1.2,0.1,1.8,0.1 c-0.1-0.1-0.3-0.2-0.4-0.3c0.5-0.3,1.7-0.1,2.3,0.1c0.7,0.2,1.4,0.2,2.1,0.4c1.1,0.2,2.5,0.9,3.6,0.7c-0.2-0.1-0.3-0.2-0.5-0.4 c1.8,0.3,2.5,0.3,3.9,1.8c-0.2,0-0.2,0.1-0.5,0.1c0.4,0.2,0.9,0.4,1.2,0.8c-0.6-0.2-1.3,0.2-1.3,0.9c-0.5-0.4-1.1,0-1.6,0 c0,0.9,0.6,0.7,1,1.4c-0.1,0-0.1,0-0.2,0c0.1,0.2,0.2,0.3,0.3,0.5c-0.1,0.1-0.2,0.1-0.3,0.2c0.1,0.1,0.1,0.3,0.2,0.4 c-0.1,0-0.2,0.1-0.3,0.1c0.2,0.4,0,0.4,0,0.7c-0.7-0.7-1.6-1.6-1.8-2.6c0.5-0.2,1-1.7,0.2-1.7c0.2,1-0.4,0.2-0.7,0.3 c-0.4,0.2-1.1,0.3-0.3,0.9c-0.6,0.3-1.3-0.1-2,0c-1.2,0.1-1.2,0.4-1.8,1.7c1.2,0.2,2.2,0.4,2.5,2.1c0.1,0.6,0.1,1.6-0.2,2.1 c-0.4,0.5-0.6,0.3-0.9,0.6c0,0-0.4,0.9-0.4,0.9c0.1,0.5,0.3,0.4,0.6,0.9c1.1,1.9-0.9,1.2-0.5,0.3c-0.2-0.2-0.7-0.8-0.7-0.8 c-0.4-0.2-0.5-0.6-1.1,0c0.4-1.3-0.9-0.4-0.9,0c0,0.9,1.3,0.4,1.6,0.8c-1.4,0.4,0.5,2.1,0.6,2.8c0.2,1.5-0.7,2.5-1.6,3.1 c-0.3,0.2-0.4,0.3-0.8,0.4c-0.1,0,0.1,0.4-0.1,0.4c-0.1,0-0.2-0.3-0.2-0.3c-0.1,0-1-0.5-1,0.7c0,0.8,1.1,1.3,1.3,2.1 c0.2,1.1-0.4,1.4-1,2.1c0-0.5-0.9-1.6-1.4-1.6c0-0.1,0-0.2,0-0.3c-0.1,0-0.2,0-0.3,0c0,0.6-0.1,1.2,0,1.7c0.1,0.4,0.5,0.7,0.7,1.1 c0.4,0.8,0.5,1.3,0.8,2.1c-1.2-0.2-1.1-2-1.8-2.8c0,0.1,0,0.2,0,0.2C75.1,51,75,47.7,74.3,48.1z M53.6,51.4 c-0.1-0.1-0.1-0.1-0.2-0.2C53.5,51.3,53.5,51.4,53.6,51.4z M61.2,39.7c-0.1-0.7-0.4-0.9-0.5-1.5c0.3,0.1,0.3,0,0.5,0 c-0.2-0.4-0.5-0.6-0.5-0.1c-0.1-0.7-0.6-0.8-0.9-1.4c0.1,0,0.2,0,0.3,0c0.2-0.4-0.1-0.3,0.4-0.3c0.1-1-1-0.7-1.3-0.2 C58.7,37,59.4,38,60,38.5C59.1,39.1,60.4,40.4,61.2,39.7z M50.4,24.2c0.4,0.2,1,0.2,1.5-0.1c-0.6-0.2-1.4-0.2-2-0.1 C50.1,24.2,50.2,24.2,50.4,24.2z M51,25c0.1,0,0.3-0.1,0.4-0.1c-0.3-0.1-0.5-0.1-0.8-0.1c0.1,0.3,0.1-0.1,0,0.2 C50.8,24.9,50.9,24.9,51,25z M49.1,24.8c0.1,0,0.2,0.1,0.3,0.1c-0.1,0-0.1,0.1-0.2,0.1c0.7,0.5,0.8-0.4,1.5-0.5 c-0.9-0.3-1.4-0.2-2.2-0.2C48.7,24.5,48.9,24.7,49.1,24.8z M27.1,47.3c0.1,0.1,0,0.4,0.4,0.1C27.4,47.3,27.3,47.3,27.1,47.3z M55.6,24.1c0.3,0.1,0.6,0,0.9-0.1c-0.5,0-0.8,0-1.3,0C55.5,24,55.7,24.2,55.6,24.1z M57.7,26.9c0.4,0.2,0.9,0.4,1.4,0.3 c-2-0.4,1.3-1.7,1.6-1.9c-0.7-0.3-1.8,0.1-2.5,0.5c-0.1,0.2,0,0.1-0.3,0.4c0.1,0,0.1,0,0.2,0C57.7,26.4,57.7,26.6,57.7,26.9z M65.1,24.4c0.5,0.1,1,0.2,1.5,0.2c-0.4-0.6-1.5-0.9-2.1-0.4C64.7,24.1,64.8,24.3,65.1,24.4z M75.7,25.8c0.3-0.1,0.7-0.1,1.1-0.1 c-0.3-0.5-1.3-0.5-1.8-0.4C75.2,25.7,75.4,25.8,75.7,25.8z M67.6,24.6c-0.5-0.2-0.9-0.4-1,0.2C67,24.8,67.5,24.8,67.6,24.6z M76.6,26.1c-0.2,0.1-0.2,0-0.3,0.2c0.3,0.1,0.6,0.1,0.8,0.1C77,26.2,76.8,26.1,76.6,26.1z M5,29.1C5,29.1,5,29.1,5,29.1z M7.7,27 c-0.2-0.1-0.3-0.2-0.6,0.1C7.3,27.1,7.5,27,7.7,27z M82.3,33.9c0.6,0.5,0.9,1.6,1.4,2.3c0-0.1,0-0.2,0-0.3c0.1,0.1,0.2,0.2,0.3,0.2 c-0.3-0.4-0.7-0.7-0.7-1.2c0.2,0,0.3,0.1,0.5,0.1c-0.6-0.6-1.2-1.8-1.8-2C82.1,33.3,82.2,33.4,82.3,33.9z M5.5,28.8 c0,0,0.3,0.1,0.5,0.1c0.1,0.8,1.1-0.1,1.7-0.2c-0.2-0.5-0.7-0.4-1-0.2c0.1-0.1,0.2-0.1,0.2-0.2C6.4,27,5.6,28.5,5,29.1 C5.2,28.9,5.7,28.4,5.5,28.8z M77.6,25.8c0.2,0,0.3,0.1,0.5-0.1c-0.3-0.1-0.7-0.1-1.1-0.1C77.2,25.7,77.3,25.7,77.6,25.8z M85.8,27.1c-0.1-0.1-0.2-0.2-0.3-0.2c0,0-0.1,0.1-0.1,0.1C85.6,27.1,85.7,27,85.8,27.1z M28.5,50.6c0,0,0.1,0.3,0.2-0.2 C28.6,50.3,28.5,50.6,28.5,50.6z M7.1,29.7c-0.3-0.1-0.4-0.2-0.7,0C6.6,29.8,6.8,29.7,7.1,29.7z M9.2,31.6c-0.3,0.1-0.5,0.1-0.5,0.5 c0.2-0.1,0.5-0.2,0.7-0.3C9.3,31.5,9.3,31.7,9.2,31.6z M6.4,30.8c0.2,0,0.3,0.3,0.4,0C6.7,30.7,6.5,30.8,6.4,30.8z">
    <animateTransform attributeName="transform" type="translate" repeatCount="indefinite" dur="2s" keyTimes="0;1" values="-100 0;0 0"></animateTransform>
  </path>
  <path transform="scale(2)" fill="#30a02d" d="M64.4,74.4c0.3,0.3,0.2,0.3-0.3,0.3C64.1,74.3,64.2,74.5,64.4,74.4z M31.4,75.4c-0.2,0.1-0.3-0.2-0.5,0.1c0.3,0.2,0.6,0.1,0.8-0.1C31.6,75.2,31.6,75.4,31.4,75.4z M84.9,36.9c-0.3,0.2-0.8-0.1-1.1-0.5 c0.1,0.2,0.1,0.6,0.3,0.9c-0.5,0.2-0.2,0.6,0.2,0.7c0-0.1,0-0.3,0-0.4c0.2,0.1,0.4,0.2,0.5,0.3c0.2-0.2,0.2-0.3,0.4-0.5 C85.1,37.2,85,37,84.9,36.9z M85.1,40.6c0-0.6-0.1-2.1-0.6-2.4c-0.6-0.4,0.5,2.1-0.6,1.6c0,0.2-0.1,0.5,0,0.7 c-0.8-0.3-0.9,0.5-1.4,0.9c0.3,0.3,0.4,0.6,0.6,0.9c0.3-0.4,0.2-0.9-0.3-1.2c0.2,0,0.4-0.2,0.6-0.2c0.2,0,0.6,0.2,0.6,0.2 C84.2,41,84.5,40.7,85.1,40.6z M83.7,41c-0.4-0.1-0.7,0.2-0.3,0.6c0.2-0.4,0-0.1,0.3-0.2C83.8,41.2,83.6,41.1,83.7,41z M93.5,62.8 c0.1,0.5,0.3,0.9,0.7,0.8C94.1,63.3,93.8,63,93.5,62.8z M93,71.2c-0.1-0.1-2.5,1.6-2.9,2.1c0.8,0.5,2.9-1.2,3.1-2.1 C93,71.5,92.9,71.2,93,71.2z M95,69.9c-0.4,0.2-0.6,0-0.5-0.4c0,0.1-0.1,0.2-0.1,0.3c0.1-0.5,0.1-0.8-0.1-1.1 c-0.3,0.7,0.1,1.4-0.7,2c0.3,0.3,0.3,0.4-0.1,0.7c0.1,0,0.1,0.1,0.1,0.2C93.9,71.3,95,70.2,95,69.9z M82,50.6 c0.2-0.2,0.3-0.2,0.3-0.5c-0.1,0-0.3-0.1-0.4-0.1C81.9,50.2,81.9,50.4,82,50.6z M82.4,50.6c-0.3-0.4-0.2,0.1-0.1,0.5 c0.2-0.3,0.3-0.5,0.2-0.9C82.5,50.4,82.4,50.5,82.4,50.6z M82.8,49.7c-0.1,0-0.2,0-0.3,0c0,0.1,0.2,0.4,0.2,0.5c-0.1,0-0.1,0-0.2,0 c0.1,0.2,0.1,0.3,0.2,0.5c0.1-0.2,0.1-0.2,0-0.5c0.1,0,0.2,0.1,0.2,0.1C83,50.1,82.9,49.9,82.8,49.7z M81,51 c0.2-0.3,0.3-0.4,0.2-0.8c-0.1,0.5-0.4,0.8-0.6,1.2C80.8,51.3,80.9,51.1,81,51z M81.2,48.6c0.1,0.2,0.1,0.5,0.3,0.3 c0,0.4,0.3,0.6,0.6,0.6c0,0,0-0.1,0.1-0.1c0.1,0.2,0.2,0.3,0.4,0.4c0-0.7-0.6-0.5-0.8-1c-0.2-0.4,0.2-0.9,0-1.4 c-0.5-0.1-0.6,0.3-0.4,1c0,0-0.1-0.1-0.1-0.1C81.1,48.3,81.1,48.4,81.2,48.6z M83.3,52.2c0.1-0.5,0.1-1.1-0.3-1.4c0,0.1,0,0.2,0,0.3 c-0.4,0.2-0.9,0.1-0.9,0.8c0.7-0.7,0.4,0.2,1,0.5c0-0.2,0.1-0.5,0.1-0.7C83.2,52,83.3,52.1,83.3,52.2z M81.5,49.6 c0.1-0.1,0.3-0.1-0.2-0.3C81.4,49.4,81.5,49.5,81.5,49.6z M91.8,57.4c0.1,0.1,0,0.2,0.2,0.1c-0.1-0.2-0.2-0.5-0.3-0.7 C91.6,57,91.7,57.1,91.8,57.4z M90.2,57.3c0.4-0.1,1.1-0.5,0.6-0.9c-0.1,0.4-0.2,0.6-0.4,0.3c-0.1,0-0.5,0.2-0.5,0.3 C89.9,57.2,90,57.2,90.2,57.3z M90.9,56.1c0.1,0.2,0.2,0.3,0.2,0.5c0.1-0.5-0.2-0.8-0.6-0.8C90.7,55.9,90.8,56,90.9,56.1z M90.3,59 c-0.2-0.4-0.7-0.7-1-1.6c0.1,0,0.2,0,0.3,0c-0.7-0.7-1.4-1.7-2.5-1.8c-0.5-0.1-1,0.5-1.3,0.3c-0.5-0.2-0.1-1.4-1.2-0.8 c0.3,0.4,0.6,0.5,0.9,0.6c-0.2,0-0.3,0.1-0.5,0.1c0.1,0.2,0.2,0.4,0.3,0.5c0.1,0,0.2-0.2,0.2-0.2c0.6,0.5,2,1,1,2 c0.6-0.3,0.7,0.4,1.2,0.3c0.4-0.1,0.4-0.5,0.6-0.5C89.2,57.9,89.5,58.9,90.3,59z M93.2,58.5c-0.1,0.1-0.2-0.2-0.2,0.1 C93.3,58.8,93.2,58.6,93.2,58.5z M92.4,57.7c0,0-0.1-0.2-0.2-0.3C92.2,57.6,92.3,57.6,92.4,57.7z M92.9,58c0.1,0.1,0.1,0.1,0.2,0.2 c-0.2-0.2-0.3-0.3-0.5-0.4C92.7,57.8,92.8,57.9,92.9,58z M93.5,59.1C93.6,58.9,93.6,58.8,93.5,59.1z M93.5,58.7c0-0.2,0-0.4-0.2-0.6 C93.3,58.3,93.4,58.5,93.5,58.7z M81,45.9c0.1-0.5,0.2-1-0.1-1.3C80.6,45,80.6,45.5,81,45.9z M94.8,61c0,0,0.1-0.2,0-0.4 C94.7,60.8,94.8,61.1,94.8,61z M94.8,61.2c0.1,0.1,0,0.3,0.2,0.1C94.9,61.1,94.8,61.2,94.8,61.2z M29.5,76.3 c-0.4-0.8-0.5-0.2-0.7-0.2c0.2,0-0.3,0.2-0.3,0.2c-0.2,0-0.6-0.3-0.9-0.4c0.9,0.9,1.9,1.2,2.6,0.7C30,76.6,29.8,76.4,29.5,76.3z M89.6,64.4c0-0.2-0.2-0.3-0.1-0.7c-0.2,0-0.1-0.1-0.3,0c0.1-0.8-0.5-1.1-0.7-1.7c-0.1-0.5,0-1-0.2-1.6c-0.1,0.1-0.1,0.1-0.2,0.2 c0-0.5-0.1-1.1-0.2-1.6c-0.5,0.9-0.5,3.8-1.7,2.2c-0.3-0.5-0.4-0.2-0.4-0.8c0-0.3,0.4-0.5,0.4-0.7c0-0.1-1.1-0.4-1.4-0.5 c0.3,0.3-0.7,0.7-0.8,1.5c-0.5-0.2-0.7-0.4-1.1-0.2c-0.4,0.1-0.7,0.9-0.7,1.1c0,0-0.1,0.1-0.1,0.1c0-0.1,0-0.2-0.1-0.3 c-0.4,0.8-0.6,1.1-1.3,1.4c-0.6,0.3-1.1,0.4-1.6,1c0-0.1,0-0.2,0-0.3c-0.3,0.6-0.5,1.1-0.3,1.8c-0.1-0.1-0.1-0.2-0.2-0.3 c0,0.1,0,0.3,0,0.4c0-0.1-0.1-0.1-0.1-0.2c0.1,1,0.1,1.7,0,2.7c0,0.4-0.6,0.5,0,0.9c0.4,0.2,0.7-0.3,1-0.4c0.8-0.2,1.4-0.5,2.3-0.7 c1.4-0.5,1.7-0.2,2.1,1.1c0.2-0.3,0.5-0.6,0.8-0.8c-0.1,0.4-0.3,0.7-0.6,1c0.2-0.1,0.3-0.2,0.5-0.4c-0.1,0.2-0.1,0.3-0.2,0.5 c0.5,0.2,0.5,2.1,1.5,0.9c0,0.1-0.1,0.1-0.1,0.2C86.9,71.3,90.8,66.1,89.6,64.4z M85.9,71.3c-0.4-0.2-1,0.2-0.7,0.8 c0.2,0.6,0.9-0.4,1.1-0.9C86.2,71.2,86.1,71.2,85.9,71.3z M24.6,44.3c0-0.2,0.2-0.3-0.1-0.5C24.5,44,24.6,44.2,24.6,44.3z M24.2,44.9c0.1,0.1,0.1,0.2,0.1,0.4c0.1-0.2,0.1-0.3,0-0.6C24.1,44.6,24.3,44.8,24.2,44.9z M24.4,43.9c-0.2,0-0.3-0.1-0.3,0.2 C24.3,44.1,24.4,43.9,24.4,43.9z M36.2,56.9c-1-0.3-1.6-1.5-2.7-1.1c0-0.7-0.8-0.9-1.2-0.6c0-0.4-0.4-0.5-0.5-0.8 c-0.1-0.1-0.1-0.7-0.2-1c-0.3-0.7-0.6-0.8-1.2-1.1c-0.6-0.3-0.6-0.2-1.1-0.8c-0.3-0.4-0.6-0.7-1-1c0.1,0,0.2-0.1,0.3-0.1 c-0.9-0.2-1.7,0.6-2.3-0.6c-0.4,0.3-0.4,0.8-0.6,1.2c0-0.3,0-0.7,0-0.9c0.4-0.6-0.1-0.2-0.5,0.1c-0.3,0.2-0.7,0.9-1,1 c0,0-1.6-0.3-1.6-0.3c-0.8-0.7,0.1-1.4-0.1-2.2c-0.2-0.8-1.1-0.3-1.6-0.5c0.2-0.3,0.3-0.7,0.3-1.1c0.1,0,0.1,0,0.1,0.1 c0.2-1.2,0.5-1.7-0.7-0.8c-0.6,0.5-1.3,1.5-1.8,0c-0.3-0.8,0-2.4,0.4-3.1c0.7-1.1,1.6-0.5,2.3-0.6c-0.1-0.7,1.4-0.4,1.6-0.3 c0.2,0.3,0.2,2.8,0.8,1.6c0.5-1-0.4-1.7,0.5-2.7c0.6-0.7,2-1.1,1.3-2.2c0.1,0,0.1,0,0.2,0.1c0-0.2,0-0.3,0.1-0.4 c0,0.4,0,0.4-0.1,0.8c0.3-0.4,0.3-0.4,0.3-0.9c0.1,0.1,0.1,0.1,0.1,0.2c0.2-0.3,0.4-0.5,0.4-0.7c0,0,0.4-0.1,0.6-0.1 c-0.1,0-0.3,0-0.5,0c0.4-0.2,0.8-0.2,1.1-0.4c-0.1,0,0,0-0.2,0c-0.1-0.9,1.4-1.5,1.9-1.4c-0.5,0.2-0.4,0.3-0.6,0.7 c0.5-0.1,1.4-0.5,1.9-0.9c0-0.1-0.1-0.3-0.1-0.4c-0.6,1.2-1.7-0.1-0.8-0.7c-0.7-0.6-1.3,0.5-2,0.8c0.5-0.5,1.1-1.2,1.7-1.3 c0.8-0.2,1.5,0.2,2.2-0.4c1.2-0.9,0.1-1.1-0.6-1.9c0.2-0.5-0.1-0.9-0.2-1.5c-0.5,0.5-1.8,1-1.1-0.3c-0.5,0-0.6-0.4-1.2-0.4 c-1,0-0.4,0.7-1.2,1.3c0.6,0.8-0.3,1.4-0.9,1.5c0.6,1.6-1.5,1.4-0.5-0.2c-0.8,0-1.4-1-2.2-0.7c0-0.6,0.1-0.4-0.3-0.7 c0.5-1.3,2.5-2.2,3.5-2.7c0.3-0.1,1.4-0.2,1.3-0.9c-0.2-1-1.3,0.4-1.7,0.6c0.1-0.2,0-0.2,0.1-0.5c-0.2,0-0.2-0.2-0.6,0 c0.1-0.1,0.1-0.2,0.2-0.3c-0.1,0-0.2,0-0.4-0.1c0.7-0.6-0.4-1-0.8-0.1c0.5,0.5-0.1,0.7-0.5,1c0.1-0.1,0.1-0.2,0.2-0.3 c-0.5-0.2-1,0.1-1.6,0c-0.4-0.1-0.7-0.4-1.2-0.1c0,0,0.1,0.1,0.1,0.1c-0.4,0.1-1.1,0.1-1.7,0c0.1-0.1,0.3-0.1,0.4-0.2 c-0.6-0.3-1.5-0.7-2.1-0.3c0.1-0.1,0.1-0.2,0.2-0.3c-0.4,0.3-0.9,0-1.4,0c-0.6,0.1-1.2,0.4-1.8,0.4c-0.6,0-2.5-0.4-2.7-0.6 c-1.3-0.2-2.7,0.3-4,0.8c0.3,0.2,0.3,0.4,0.4,0.8c-0.2,0-0.3,0-0.5,0c0.1-0.1,0.1-0.1,0.2-0.2c-0.4,0-0.9,0.2-1.3,0.3 c0.2,0.7,0.9,0.5,1.4,0.3c-0.3,0.5-0.9,0.4-1.5,0.6c-0.5,0.2-1.4,1.3-0.4,1.1c-0.1,0.1-0.1,0.3-0.3,0.5c0.2-0.1,0.3-0.1,0.5-0.1 c0,0.1,0,0.1-0.1,0.2c0.1,0,0.1-0.1,0.2-0.1c0,0.1,0,0.1,0,0.2c0.2-0.1,0.4-0.1,0.6-0.2c-1,0.9-2.2,1-3.2,1.7 c2.1-0.4,3.5-1.8,5.4-2.6c-0.3,0.1-0.7,0.4-0.8,0.8c0.8-0.2,1.2-0.4,1.9-0.4c0.8,0.1,1.3,0.9,2.1,0.8c-0.1,0.6-0.1,1.8,0.3,2.2 c-0.6,0.8,1.3,1,0.4,2c-0.2-1.2-0.9,1-1.2,1.6c-0.4,0.8-0.5,2-0.2,2.8c0.2,0.4,1.7,3,0.9,3.3c0.6,0.7,0.6,1.2,1,2 c0.6-0.7-1.1-2.5-0.6-3.6c0.4,0.2,0.8,1.8,1,2.3c0.2,0.4,0.6,1.1,0.8,1.6c0.1,0.7-0.2,0.6,0.2,1.3c0.2,0.4,0.9,0.7,1.3,0.9 c0.5,0.3,1,0.1,1.3,0.2c0.8,0.3,1.4,1.1,2.1,1.3c0,0-0.1,0-0.1,0c0.4,0.5,0.5,0.9,0.7,1.3c0.1-0.1,0.1-0.1,0.1-0.2 c0.4,0.6,0.9,1.2,1.4,1c-0.1-0.8,0.3-0.4,0.5-0.1c0.3,0.5,0.3,1.3,0.2,1.7c-0.2,0.7-1.6,1.6-0.9,2.5c0-0.1,0.1-0.1,0.1-0.2 c0,0.6-0.4,0.8-0.3,1.5c0.1,0.3,0.7,1.2,0.9,1.6c0.3,0.7,0.5,1.6,1,2.1c0.5,0.6,1.3,0.7,1.6,1.4c0.3,0.7,0.2,2,0.2,2.8 c0,1,0.2,1.8,0.2,2.7c0.1,1.2-0.5,3.5,0.3,4.4c0-0.2,0-0.3,0-0.5c0.3,0.3,0.2,0.4,0.3,0.9c-0.1,0-0.2-0.1-0.3-0.1c0,0.5,0,0.6-0.1,1 c0.1,0,0.3,0.1,0.4,0.1c-0.8,1.1,0.7,2.6,1.6,2.7c-0.1-0.5,0.1-0.6,0.6-0.6c-0.6-0.4-0.2-0.6-0.2-1c0-0.2,0.3-0.7,0.3-0.7 c0-0.2-0.3-0.5-0.3-0.4c0-0.1-0.3-0.3-0.3-0.6c0-0.2,0.4-0.2,0.4-0.2c0.1-0.5-0.2-0.7,0.3-1c0-0.1-0.1-0.1-0.1-0.2 c-0.8,0,0-0.5,0-0.4c0.1-0.3,0.5-0.3,0.1-0.9c1.8,0.4,1.2-1.1,0.8-2c1,0.9,1.4,0,1.9-1c0.6-1.3,0.3-2.4,1.5-3.2 c0.7-0.5,0.7-0.1,1.1-1c0.3-0.8,0.3-1.4,0.4-2.2C35.4,59.7,36.6,58.3,36.2,56.9z M24.2,26.2c-0.2,0-0.3-0.1-0.5,0 C23.9,26.6,23.9,26.3,24.2,26.2z M22.4,25.3c-0.2,0.1-0.4,0.2-0.5,0.3c0.4,0.1,0.8,0,1.2,0c-0.2,0-0.4,0.2-0.6,0.2 c0.5,0,1.7,0,2-0.5c-0.2,0-0.3,0-0.4,0c0-0.1,0-0.2,0.1-0.3c-0.4,0.1-0.3-0.1-0.4,0.4C23.3,25.5,22.8,25.2,22.4,25.3z M24.2,27.3 c-0.5-0.1-0.6-1.9-1.2-0.5c0-0.6-0.7-0.4-1.2-0.3c0.1-0.1,0.1-0.1,0.2-0.2c-0.5-0.1-1.1,0.2-1.5,0.5c0.2,0,0.4,0.1,0.7,0.1 c-0.2,0-0.4,0.1-0.6,0.1c0.3,0.2,0.8,0.1,1.2,0.2c-0.4,0-0.8,0.1-1.2,0.1C21.2,28.1,23.6,27.9,24.2,27.3z M24,24.9 c0-0.3-0.3-0.1-0.7,0C23.6,25,23.8,24.9,24,24.9z M21.6,25.4c0.4-0.1,0.9-0.1,1.2-0.5c-0.6,0-1.2,0.2-1.8,0.5 C21.2,25.4,21.4,25.4,21.6,25.4z M32.4,34.8c-0.1,0-0.2,0.2-0.3,0c0,0,0.1-0.1,0.1-0.1c-0.1,0-0.3,0-0.4,0c0.2-0.2,0.3-0.5,0.5-0.7 c-0.6,0.1-1.2,1.1-1.3,1.6c0.3,0,0.7,0,1,0.1c-0.1,0.1-0.1,0.1-0.2,0.2c0.1-0.1,0.4-0.2,0.5-0.3c0,0.1,0,0.2-0.1,0.4 c0.4,0,0.5-0.3,0.4-0.7c-0.1,0-0.1,0-0.2,0.1c0-0.1,0.1-0.2,0.1-0.3C32.6,34.9,32.5,34.9,32.4,34.8z M14,35c0.7,0.6,0.5-0.1,0.2-0.5 C13.7,34.1,13.5,34.6,14,35z M19.6,27.1c0.8-0.1,1.5-0.7,2.3-0.8c-0.9-0.9-1.9,0-2.6,0.5C19.5,26.8,19.5,27,19.6,27.1z M27.7,29.4 c-0.8-0.6-0.7-0.5-1.6,0.2c0.1,0,0.4,0.2,0.3,0.2C27,29.4,27.6,29.7,27.7,29.4z M13.3,33.1c-0.2,0.2-0.3,0.4,0,0.7 c0.1-0.2,0.2-0.5,0.3-0.7C13.4,33.1,13.4,33.1,13.3,33.1z M27.5,30.1c0.1,0,0.1,0.3,0.2-0.1C27.6,30,27.6,30.1,27.5,30.1z M29.8,36 c-0.1,0,0-0.3-0.2-0.1c0.3,0.2,0.2,0.2,0.6,0.1C30.1,36.1,29.9,36.1,29.8,36z M26.7,30c0.2,0,0.3,0.1,0.6-0.2 C27,29.8,26.9,29.9,26.7,30z M30.5,35c-0.2-0.2-0.3-0.3-0.6-0.3C30.1,34.9,30.3,34.9,30.5,35z M27,25.3c0,0.2,0.1,0.2,0,0.5 c0.7,0.2,2.2,0.4,2.7-0.2c-0.7-0.3-1.4,0.1-2.1-0.2c0,0,0.1-0.1,0.1-0.1c-0.4-0.2-0.8-0.3-1.3-0.1C26.7,25.3,26.8,25.3,27,25.3z M26.8,24.9c0.2,0,0.3,0,0.5,0C27.2,24.8,26.9,24.9,26.8,24.9z M27.5,24.4c0.1,0,0.2,0,0.4,0c-0.1,0.1-0.2,0.1-0.3,0.2 c0.6,0.4,1.2,0,1.8-0.2c-0.5-0.6-1.3-0.6-2-0.2C27.3,24.4,27.4,24.2,27.5,24.4z M26.3,25.8c0.2,0,0.3,0.1,0.5-0.1 C26.6,25.6,26.1,25.4,26.3,25.8z M27,24.8c-0.1-0.2-0.1-0.3-0.5,0C26.8,24.9,26.8,24.7,27,24.8z M29.7,26.4c0.1,0,0.3,0,0.5,0 c-0.2-0.3-0.6-0.4-0.9-0.2C29.4,26.5,29.4,26.4,29.7,26.4z M26.9,26c-0.5-0.1-0.9,0.1-1,0.7c0.5-0.1,1-0.3,1.4-0.6 C27.1,26.1,27,26,26.9,26z M31.5,27.3c-0.4-0.3-0.7-0.5-1.2-0.4c-0.2-0.6-0.9-0.4-1.3-0.2c0.3-0.8-0.6-0.5-1-0.2 c0-0.1,0-0.1-0.1-0.2c0.1-0.1,0.2-0.1,0.3-0.2c-0.6,0-1.1,0.2-1.4,0.8c0.1,0,0.2,0,0.3,0C27.1,27,27,27,26.9,27.1 c0.6,0.3,2.7,0.1,2.5,0.6c0.8,0.1,0.7,0.4,0.2,0.9c-0.3,0.3-0.9,0.1-1.3,0.6c0.5,0.2,0.9-0.2,1.4,0.3c0,0-0.1,0.1-0.1,0.1 c0.4,0.3,0.8,0.5,1.2,0.5c-0.1-0.2-0.2-0.5-0.4-0.7c1.4,1.5,0.5-0.9,0.4-0.7c0.3-0.6,0.9,0.8,1.6-0.4c-0.5-0.1-0.8-0.5-1.3-0.6 c0.2-0.1,0.3-0.1,0.5-0.2C31.6,27.5,31.5,27.4,31.5,27.3z M25.7,24.7c0.2,0.1,0.4,0.1,0.6,0.1c-0.1-0.4-0.5-0.5-0.9-0.3 c0.1,0,0.1,0,0.2,0.1c-0.1,0-0.2,0.1-0.3,0.1C25.4,24.7,25.5,24.7,25.7,24.7z M29,24c0.5,0.1,0.9,0.1,1.4,0.1 c-0.3,0.1-0.7,0.1-1,0.1c0.1,0.2,0,0.1,0.2,0.3c-0.2,0.1-0.5,0.2-0.8,0.3c0.2,0.1,0.3,0.2,0.4,0.3c-0.4-0.2-0.8,0-1.1,0.3 c0.7,0.1,1.9,0.3,2.5-0.2c-0.1,0-0.2,0-0.4,0c0.4-0.3,1-0.4,1.2-0.7c-0.1,0-0.2,0-0.3,0c0.9,0,1.8-0.4,2.7-0.6c-0.1,0-0.3,0-0.4,0 c0.4-0.1,0.9-0.1,1.3-0.3c-1.6-0.4-4.4-0.4-5.9,0.3C28.9,23.8,28.9,23.9,29,24z M29.5,28.2c-0.2-0.3-0.3-0.3-0.5,0.2 C29.3,28.4,29.4,28.3,29.5,28.2z M24.4,24.6c-0.2,0-0.4-0.1-0.6,0.1C24,24.7,24.2,24.6,24.4,24.6z M25,27.4c-0.2,0-0.4,0-0.7,0.2 c0.3,0.2,0.6,0.2,0.9,0.1C25.2,27.4,25.1,27.5,25,27.4z M24.4,26.5c0.4,0.5,0.9,0.5,1.3,0c-0.1,0-0.2-0.1-0.2-0.1 c0.2-0.1,0.2-0.1,0.3-0.3c-0.4,0-0.9-0.1-0.9,0.3C24.7,26.4,24.6,26.5,24.4,26.5z M25.3,25.7c0.4,0.2,0.9-0.1,0.9-0.5 c-0.4,0-0.8,0-1.1,0.4C25.5,25.4,25.3,25.7,25.3,25.7z M78.1,46.7c-0.7,0.3-0.2,0.9,0,0.7C78.4,47,78.4,46.8,78.1,46.7z M24.7,46.8 c0.2,0,0.3,0,0.4-0.2c-0.8-0.5-2-1.9-3-0.7c0.3-0.1,0.6-0.2,0.9-0.3c0,0-0.1,0.1-0.1,0.1c0.6,0.3,1,0.3,1.4,0.8 c-0.1,0.1-0.1,0.2-0.2,0.2C24.3,46.7,24.5,46.8,24.7,46.8z M55.7,40.5c-0.1,0.1-0.2,0.1-0.4,0.1c0.4,0.2,0.3,0.1,0.6-0.2 C55.9,40.4,55.8,40.4,55.7,40.5z M49.5,32.8c0.1-0.4,0.2-0.6-0.3-0.4C49.2,32.7,49.3,32.7,49.5,32.8z M48.9,38.1 c0-0.3,0.1-0.4,0-0.7C48.6,37.7,48.8,37.8,48.9,38.1z M45.1,32.6c0.1-0.1,0.1-0.3,0.2-0.1c0,0.1,0.4,0.4,0.4,0.6 c0,0.4-0.6-0.1-0.3,0.6c-0.1,0-0.2,0.1-0.3,0.1c0.1,0,0.3,0.2,0.5,0.2c-0.2,0.1-0.4,0.3-0.6,0.5c0.7,0,1.9,0,1.9-1 c-0.6-0.2-0.6-1-1.2-1.2c0.2-0.2,0.2-0.5,0.3-0.6c-0.2,0-0.3,0-0.5,0c0.1-0.1,0.2-0.3,0.3-0.4C45,31.2,44.9,32,45.1,32.6z M53.3,40.5c-0.2,0-0.2,0.1-0.4-0.1c0,0.1,0,0.1,0,0.2c0.3,0.1,0.5,0.2,0.8,0C53.5,40.5,53.5,40.5,53.3,40.5z M41.5,27.3 c-0.3,0-0.6,0-0.9,0c0-0.1,0.2-0.4,0.2-0.4c0.3,0.3,0.4,0.3,0.8,0.3c-0.2-0.3-0.2-0.4-0.6-0.6c0.1,0,0.3,0,0.5,0 c-0.1-0.1,0-0.2-0.2-0.4c0.3,0,0.5-0.1,0.7-0.2C42,26,42,26,41.9,26c0.2,0,0.3,0,0.5,0c-0.1-0.1-0.2-0.2-0.2-0.3 c0.3-0.2,0.3-0.2-0.1-0.5c0.2,0,0.5-0.1,0.7-0.1c-0.3-0.4-0.2-0.7,0.3-0.9c-0.2,0-0.3,0-0.5,0c0.5,0,1-0.2,1.6-0.3 c-0.6-0.3-1.5-0.1-2.1,0c0.1-0.1,0.2-0.1,0.2-0.2c-0.6-0.1-1.3-0.1-1.9-0.1c0.7,0,1.5,0.1,2.2-0.1c-1.4-0.2-3.8-0.7-5,0.1 c0.1,0,0.3,0.1,0.4,0.1c-1.6-0.3-3.3-0.2-4.8,0.4c0.2,0,0.3,0.1,0.5,0.1c-0.6,0.3-1.4,0.1-1.9,0.5c0.4,0.1,0.8,0.2,1.2,0.2 c-0.3,0-0.7,0-1,0.1c0.2,0.2,4.1,0.7,2.5,1.7c0.3,0.1,0.5,0.2,0.8,0.4c-0.9-0.5-1,0.9,0,0.2c-0.6,1-1.2,0.7-0.8,2.1 c0.2,0.7,0.5,0.9,0.9,1.1c0.7,0.4,0.6,0.2,1.1-0.4c0.1-0.1,0.4-0.9,0.6-1.1c0.4-0.3,0.8-0.2,1.1-0.4C39.3,28.2,40.4,27.9,41.5,27.3z M25.3,47.4c0.3,0.1,0.4-0.1,0.6,0.3c0.2-0.4,0.6-0.3,0.9-0.4c-0.3-0.4-0.9-0.7-1.4-0.4c0.2,0.2,0.1,0.2,0.3,0.4 c-0.2,0-0.3,0.1-0.6,0C25,47.6,25.1,47.4,25.3,47.4z M80.8,58.3c0.1,0,0.2-0.1,0.3-0.1C81,58,80.7,58,80.5,58.4 C80.6,58.4,80.7,58.3,80.8,58.3z M82.5,56.6c-0.2-0.4-0.3-0.7-0.5-1.1c0.2-0.1,0.3-0.3,0.5-0.3c0-0.1,0-0.1,0-0.2 c-0.4,0.2-1.4,0.1-0.8-0.4c0.5-0.4,1.2,0.5,1.3-0.5c-0.4,0.6-0.9,0-1.3,0.2c-0.3,0.2-0.5,1.1-0.5,1.5c0,0,0.3,1.2,0.2,1.2 c0.4,0.2,0.2-0.9,0.4-1.2c0,0.4,0.1,0.6,0.2,0.9c0.1-0.1,0.2-0.1,0.3-0.2c-0.1,0.3,0,0.3,0,0.5C82.5,56.9,82.4,56.8,82.5,56.6z M78.5,55.3c0.1,0.8,1.5,1.1,1.9,1.1c0.1-0.7,0.3-1.8,0.9-2c-0.6-0.8-0.4-1.3,0-1.8c-0.4-0.2-0.5-0.6-0.8-0.5 c-0.3,0.1-0.6,0.9-0.8,1.1C79.1,53.9,77.9,54,78.5,55.3z M85.8,57.1c-0.1,0.1-0.2,0-0.2,0.5C85.8,57.4,85.7,57.2,85.8,57.1z M83.6,56c-0.1,0-0.2,0-0.3,0C83.6,56.5,83.5,56.1,83.6,56z M81.6,58.9c-0.1-0.2-0.1-0.4-0.5-0.3C81.3,58.8,81.4,58.8,81.6,58.9z M82.3,58.2c-0.1-0.2-0.5-0.1-0.8,0.1C81.7,58.4,82,58.3,82.3,58.2z M78.7,58c0.5,0.1,1,0.2,1.5,0.1c-0.6-0.3-2.6-1.5-3-0.6 C77.7,57.7,78.2,57.8,78.7,58z M77.4,56.5c0.3-1-2-4.1-3.1-3.9c0.4,0.9,1,1.6,1.5,2.5C76,55.4,77.5,58.3,77.4,56.5z M84.2,56.1 c0.2,0.1,0.3,0,0.5,0.2c-0.2-0.5-0.6-0.6-0.9-0.2C84,56.1,84.1,56.1,84.2,56.1z M83.9,55.1c0.1-0.4,0.3-0.8-0.1-1.2 C83.7,54.3,83.7,54.7,83.9,55.1z M82.7,58.8c0.2-0.3,0.6-0.5,0.9-0.7c-0.5,0-1,0.2-1.2,0.8C82.5,58.9,82.6,58.9,82.7,58.8z M44.1,33.6c-0.1,0.1-0.1,0.3-0.2,0.4c0.4,0.1,1.4-0.5,1.1-1C44.7,32.3,44,33,44.1,33.6z M41.8,29.6c0.5,0.1,1.1-0.1,1.5-0.5 c0-0.1-0.2-0.4-0.2-0.5c-0.6,0.1-1.9-0.2-2.3,0.3c0.2,0,0.3,0.1,0.5,0.1c-0.1,0-0.2,0.1-0.4,0.2c0.2,0.1,0.3,0.1,0.5,0.2 c-0.1,0.1-0.2,0.1-0.2,0.2C41.4,29.5,41.6,29.5,41.8,29.6z M48.7,38.5C48.8,40.2,49,37.2,48.7,38.5z M50.5,39.4 c-0.2,0-0.4,0.1-0.6,0c0.1,0.3,0.4,0.5,0.7,0.6C50.7,39.5,50.6,39.5,50.5,39.4z M24.1,47.3c-0.1,0.1-0.2-0.1-0.2,0.1 c0.3,0.2,0.3,0.2,0.6,0.1C24.4,47.3,24.3,47.4,24.1,47.3z M70,51c-0.1-0.1-0.1-0.1-0.2-0.2C69.3,52.7,70.9,52.3,70,51z M61,60.2 c0-0.2-0.1-0.4-0.2-0.6c-0.1,0.3-0.3,0.5-0.4,0.7c-0.1,0.8-0.9,0.8-1.1,1.4c-0.2,0.4,0.1,0.7,0,1.1c-0.1,0.4-0.3,0.6-0.4,1 c-0.1,1.2,0.5,1.5,1.1,0.7c0.5-0.7,0.9-2.6,0.9-3.5c0,0.1,0.1,0.2,0.1,0.2C61.1,60.9,61,60.6,61,60.2z M74.3,48.1 c-0.9,0.8-1-2.4-2-2.6c0,0.2,0,0.2,0,0.4c-0.3-0.1-0.5,0-0.9,0.1c0.1,0.9-1.3,1.5-1.5,2.2c-0.2,0.6-0.2,2.1-0.3,2.7 c-0.1,0.1-0.3,0.4-0.5,0.5c-1-1.2-1.5-3.8-1.8-5.4c-0.6,0.6-1.1-0.6-1.6-1c-0.5-0.5-0.4-0.4-1.1-0.5c-0.5-0.1-0.9,0.1-1.3-0.1 c-0.4-0.2-0.5-0.6-0.8-0.7c-0.3-0.1-0.5,0.2-1,0c-0.7-0.3-0.8-1.5-1.5-1.1c0.1,0.9,0.8,1.3,1,2.1c0-0.2,0.1-0.4,0.1-0.5 c0.1,1.3,1,0.8,1.4-0.1c-0.1,0.9,0.5,0.7,0.8,1.1c0.4,0.8,0.2,0.6-0.1,1.2c-0.4,1-0.6,1.2-1.5,1.7c-0.6,0.4-2,1.9-2.6,1.1 c-0.3-0.4-0.1-0.9-0.2-1.3c-0.2-0.5-0.7-1-0.9-1.4c-0.4-0.8-1.8-3-1.6-3.7c0,0.3-0.2,0.5-0.2,0.7c-0.2-0.3-0.4-0.5-0.5-0.9 c0.1,0.8,0.6,1.5,0.9,2.2c0.3,0.7,0.4,1.4,0.7,2.1c0.3,0.7,2,2.5,1.7,3c0.5,0.9,1.8,0.2,2.4-0.1c0.1,3.4-3.7,4.9-3.4,7.8 c0.1,1.4,0.7,2.7-0.3,3.9c-0.7,0.8-1,0.7-1.1,1.7c0,0.5,0.2,0.8-0.1,1.3c-0.1,0.2-0.6,0.3-0.7,0.5c0,0.1,0,0.5-0.1,0.7 c-0.2,0.5-0.5,1.1-0.9,1.5c-0.5,0.6-0.9,0.8-1.4,1c-0.2,0.1-1.4,0.4-1.5,0.4c-0.6-0.2-0.2-0.7-0.3-1.2c-0.2-0.8-0.6-1.4-0.8-2.2 c-0.2-0.9-0.2-1.6-0.5-2.5c-0.3-0.8-0.5-1.3-0.2-2.2c0.3-1.4,0.5-2.2,0.1-3.5c-0.3-1-0.9-1.5-0.9-2.5c0-0.8,0.3-1.3-0.2-1.9 c-0.9,0.6-1.1-0.8-2.2-0.5c-0.7,0.2-1.9,0.8-2.6,0.6c-1.5-0.3-2.2-3.1-2.8-4.2c0.8-0.8,0.2-2.2,0.4-3c0.1-0.4,0.4-1.2,0.6-1.5 c0.4-0.6,0.9-0.7,1.2-1.3c0.5-0.8,0.3-1.3,1-2c0.8-0.9,0.3-0.3,1.4-0.5c0.9-0.1,2.7-1.4,3.4-0.6c0.1,0,0.2-0.1,0.2-0.1 c-0.2,0.8-0.3,1.2,0.3,1.7c0.5,0.4,1.7,1.1,2.2,0.8c0.1,0,0-0.6,0.5-0.7c0.2-0.1,0.7,0.4,0.9,0.5c0.5,0.2,1.7-0.1,1.9,0.3 c0.9,0.2,1-1.5,1-2.3c-0.6,0-1.4,0.3-1.9,0.1c-1.2-0.5-0.9-1.5,0-1.9c0.4-0.2,1.1-0.3,1.6-0.3c0.4,0,1,0.7,1.4,0.3 c0.6-0.6-0.9-1.3-1.3-1.6c0.3-0.4,0.2-0.2,0.2-0.5c0.1-0.1,0.2-0.1,0.4-0.2c-0.4-0.1-1.6,0.5-0.6,0.6c-0.4,0.4-0.8,0.5-1.1,0.1 c0.1-0.1,0.2-0.1,0.3-0.2c-1-0.9-1.9,1.4-1,1.8c-0.2,0.1-0.5,0.3-0.7,0.5c-0.2-0.4-0.3-0.3-0.7-0.2c0.1,0.1,0.1,0.1,0.2,0.2 c-0.3-0.1-0.2,0.1-0.4-0.1c0,0.5,0.2,0.7,0.4,1.1c-0.1,0-0.2-0.1-0.3-0.1c0.1,0.2,0.1,0.2-0.1,0.2c0,0.1,0.1,0.2,0.1,0.4 C52,40,52,38.4,51.7,37.9c-0.3-0.5-1.4-1.3-1.6-1.2c-0.1-0.2,0-0.2,0-0.3c-1.3,0,1.2,2,1.3,2.3c-0.7-0.5-0.1,0.3-0.7,0.8 c0.3-1-0.8-1.3-1.3-1.8c-0.6-0.6-0.2-0.5-0.9-0.6c-0.5-0.1-1.1,0.5-1.3,0.7c-0.8,0.6-0.7,1.7-1.5,2.2c-0.8,0.5-1.1-0.4-1.8-0.1 c-0.1-0.5-0.2-2.3,0.1-2.6c0.4-0.5,1.5,0.4,1.9-0.1c0.7-0.8-0.5-1.5-0.8-2c0.3,0,0.5-0.1,0.8,0c0-0.1-0.1-0.3-0.1-0.4 c0.5,0.3,0.9-0.3,1.2-0.6c0.3-0.3,0.8-0.7,1-0.9c0.1-0.2,0.3,0.2,0.4-0.1c0,0-0.1-0.3-0.1-0.4c0.2-0.4-0.2-0.8,0.5-1 c0,0.1,0.1,0.4,0.1,0.5c-1.1,0.9,1.1,0.8,1.5,0.7c0.6-0.1,0.7,0.1,1.1-0.3c0.2-0.2-0.2-1.4,0.7-0.6c0-0.2,0-0.3,0-0.5 c-0.2-0.1-0.1-0.1-0.3-0.3c0.5-0.2,0.9,0,1.3-0.3c-0.6-0.4-1.5,0.5-1.9-0.3c-0.4-0.7,0.2-1.2,0.8-1.5c-0.5-0.8-0.9,0.1-1.2,0.5 c-0.7,0.9-0.3,0.8-0.4,1.8c0,0.2-0.6,1.4-0.9,1.3c-0.4-0.1-0.7-1.2-1-1.4c-0.3-0.1-1.5,0.8-1.2-0.8c0.1-0.6,1.1-1,1.6-1.5 c1-1.1,2.6-2.5,4.1-1.6c-0.1,0-0.2,0.1-0.3,0.1c0.4,0.2,2.3,0.3,2.6,0.9c0.4,1-1.2,0.3-1.6,0.4c0.5,0.3,0.5,0.9,1.1,1 c-0.1-0.1-0.1-0.2-0.2-0.3c0.2,0,0.6,0,0.9,0c-0.1-0.1-0.1-0.2-0.2-0.3c0.3-0.3,0.6-0.4,0.9-0.2c0-0.3-0.1-0.6-0.3-0.9 c0.4,0,0.6,0.1,0.8,0.3c-0.1,0-0.2,0-0.3,0c0.4,0.6,1.1-0.3,1.9-0.4c-0.1,0.1-0.1,0.1-0.2,0.2c0.5,0,1.2-0.1,1.6-0.3 c-0.1-0.1-0.2-0.1-0.3-0.2c0.6-0.2,1.5,0.2,2.1,0.5c0-0.1,0.1-0.1,0.1-0.2c-0.7-0.3-1.2-1.5-0.2-1.4c0.5,0,1.4,1.7,1,2.2 c0.4,0,0.5-0.1,0.6-0.5c-0.4-0.4-0.6-0.8-1-1.2c0.1-0.1,0.2-0.1,0.3-0.2c-0.1-0.1-0.1-0.2-0.2-0.2c0.2,0.2,0.4,0.4,0.6,0.6 c-0.1-0.1-0.1-0.2-0.2-0.2c0.4-0.2,0.8-0.2,1.2,0c-0.3-0.2-0.3-0.4-0.5-0.6c0.4-0.1,0.9-0.1,1.3-0.1c-0.1-0.1-0.2-0.1-0.3-0.2 c0.6-0.7,1.8-0.5,2.7-0.6c0.1-0.4,0.5-0.5,0.9-0.3C68.1,25,68,25,67.9,25c0.7,0.2,1.8-0.1,2.3,0.6c-0.2,0.1-0.5,0.3-0.7,0.4 c1.1,0.1,2.1,0.5,3.2,0.4c-0.1-0.1-0.1-0.2-0.2-0.2c1.1,0,1.5,0.7,2.5,1c0-0.1-0.1-0.2-0.1-0.4c0.6,0.2,1.2,0.1,1.8,0.1 c-0.1-0.1-0.3-0.2-0.4-0.3c0.5-0.3,1.7-0.1,2.3,0.1c0.7,0.2,1.4,0.2,2.1,0.4c1.1,0.2,2.5,0.9,3.6,0.7c-0.2-0.1-0.3-0.2-0.5-0.4 c1.8,0.3,2.5,0.3,3.9,1.8c-0.2,0-0.2,0.1-0.5,0.1c0.4,0.2,0.9,0.4,1.2,0.8c-0.6-0.2-1.3,0.2-1.3,0.9c-0.5-0.4-1.1,0-1.6,0 c0,0.9,0.6,0.7,1,1.4c-0.1,0-0.1,0-0.2,0c0.1,0.2,0.2,0.3,0.3,0.5c-0.1,0.1-0.2,0.1-0.3,0.2c0.1,0.1,0.1,0.3,0.2,0.4 c-0.1,0-0.2,0.1-0.3,0.1c0.2,0.4,0,0.4,0,0.7c-0.7-0.7-1.6-1.6-1.8-2.6c0.5-0.2,1-1.7,0.2-1.7c0.2,1-0.4,0.2-0.7,0.3 c-0.4,0.2-1.1,0.3-0.3,0.9c-0.6,0.3-1.3-0.1-2,0c-1.2,0.1-1.2,0.4-1.8,1.7c1.2,0.2,2.2,0.4,2.5,2.1c0.1,0.6,0.1,1.6-0.2,2.1 c-0.4,0.5-0.6,0.3-0.9,0.6c0,0-0.4,0.9-0.4,0.9c0.1,0.5,0.3,0.4,0.6,0.9c1.1,1.9-0.9,1.2-0.5,0.3c-0.2-0.2-0.7-0.8-0.7-0.8 c-0.4-0.2-0.5-0.6-1.1,0c0.4-1.3-0.9-0.4-0.9,0c0,0.9,1.3,0.4,1.6,0.8c-1.4,0.4,0.5,2.1,0.6,2.8c0.2,1.5-0.7,2.5-1.6,3.1 c-0.3,0.2-0.4,0.3-0.8,0.4c-0.1,0,0.1,0.4-0.1,0.4c-0.1,0-0.2-0.3-0.2-0.3c-0.1,0-1-0.5-1,0.7c0,0.8,1.1,1.3,1.3,2.1 c0.2,1.1-0.4,1.4-1,2.1c0-0.5-0.9-1.6-1.4-1.6c0-0.1,0-0.2,0-0.3c-0.1,0-0.2,0-0.3,0c0,0.6-0.1,1.2,0,1.7c0.1,0.4,0.5,0.7,0.7,1.1 c0.4,0.8,0.5,1.3,0.8,2.1c-1.2-0.2-1.1-2-1.8-2.8c0,0.1,0,0.2,0,0.2C75.1,51,75,47.7,74.3,48.1z M53.6,51.4 c-0.1-0.1-0.1-0.1-0.2-0.2C53.5,51.3,53.5,51.4,53.6,51.4z M61.2,39.7c-0.1-0.7-0.4-0.9-0.5-1.5c0.3,0.1,0.3,0,0.5,0 c-0.2-0.4-0.5-0.6-0.5-0.1c-0.1-0.7-0.6-0.8-0.9-1.4c0.1,0,0.2,0,0.3,0c0.2-0.4-0.1-0.3,0.4-0.3c0.1-1-1-0.7-1.3-0.2 C58.7,37,59.4,38,60,38.5C59.1,39.1,60.4,40.4,61.2,39.7z M50.4,24.2c0.4,0.2,1,0.2,1.5-0.1c-0.6-0.2-1.4-0.2-2-0.1 C50.1,24.2,50.2,24.2,50.4,24.2z M51,25c0.1,0,0.3-0.1,0.4-0.1c-0.3-0.1-0.5-0.1-0.8-0.1c0.1,0.3,0.1-0.1,0,0.2 C50.8,24.9,50.9,24.9,51,25z M49.1,24.8c0.1,0,0.2,0.1,0.3,0.1c-0.1,0-0.1,0.1-0.2,0.1c0.7,0.5,0.8-0.4,1.5-0.5 c-0.9-0.3-1.4-0.2-2.2-0.2C48.7,24.5,48.9,24.7,49.1,24.8z M27.1,47.3c0.1,0.1,0,0.4,0.4,0.1C27.4,47.3,27.3,47.3,27.1,47.3z M55.6,24.1c0.3,0.1,0.6,0,0.9-0.1c-0.5,0-0.8,0-1.3,0C55.5,24,55.7,24.2,55.6,24.1z M57.7,26.9c0.4,0.2,0.9,0.4,1.4,0.3 c-2-0.4,1.3-1.7,1.6-1.9c-0.7-0.3-1.8,0.1-2.5,0.5c-0.1,0.2,0,0.1-0.3,0.4c0.1,0,0.1,0,0.2,0C57.7,26.4,57.7,26.6,57.7,26.9z M65.1,24.4c0.5,0.1,1,0.2,1.5,0.2c-0.4-0.6-1.5-0.9-2.1-0.4C64.7,24.1,64.8,24.3,65.1,24.4z M75.7,25.8c0.3-0.1,0.7-0.1,1.1-0.1 c-0.3-0.5-1.3-0.5-1.8-0.4C75.2,25.7,75.4,25.8,75.7,25.8z M67.6,24.6c-0.5-0.2-0.9-0.4-1,0.2C67,24.8,67.5,24.8,67.6,24.6z M76.6,26.1c-0.2,0.1-0.2,0-0.3,0.2c0.3,0.1,0.6,0.1,0.8,0.1C77,26.2,76.8,26.1,76.6,26.1z M5,29.1C5,29.1,5,29.1,5,29.1z M7.7,27 c-0.2-0.1-0.3-0.2-0.6,0.1C7.3,27.1,7.5,27,7.7,27z M82.3,33.9c0.6,0.5,0.9,1.6,1.4,2.3c0-0.1,0-0.2,0-0.3c0.1,0.1,0.2,0.2,0.3,0.2 c-0.3-0.4-0.7-0.7-0.7-1.2c0.2,0,0.3,0.1,0.5,0.1c-0.6-0.6-1.2-1.8-1.8-2C82.1,33.3,82.2,33.4,82.3,33.9z M5.5,28.8 c0,0,0.3,0.1,0.5,0.1c0.1,0.8,1.1-0.1,1.7-0.2c-0.2-0.5-0.7-0.4-1-0.2c0.1-0.1,0.2-0.1,0.2-0.2C6.4,27,5.6,28.5,5,29.1 C5.2,28.9,5.7,28.4,5.5,28.8z M77.6,25.8c0.2,0,0.3,0.1,0.5-0.1c-0.3-0.1-0.7-0.1-1.1-0.1C77.2,25.7,77.3,25.7,77.6,25.8z M85.8,27.1c-0.1-0.1-0.2-0.2-0.3-0.2c0,0-0.1,0.1-0.1,0.1C85.6,27.1,85.7,27,85.8,27.1z M28.5,50.6c0,0,0.1,0.3,0.2-0.2 C28.6,50.3,28.5,50.6,28.5,50.6z M7.1,29.7c-0.3-0.1-0.4-0.2-0.7,0C6.6,29.8,6.8,29.7,7.1,29.7z M9.2,31.6c-0.3,0.1-0.5,0.1-0.5,0.5 c0.2-0.1,0.5-0.2,0.7-0.3C9.3,31.5,9.3,31.7,9.2,31.6z M6.4,30.8c0.2,0,0.3,0.3,0.4,0C6.7,30.7,6.5,30.8,6.4,30.8z">
    <animateTransform attributeName="transform" type="translate" repeatCount="indefinite" dur="2s" keyTimes="0;1" values="0 0;100 0"></animateTransform>
  </path>
</g>
</svg>